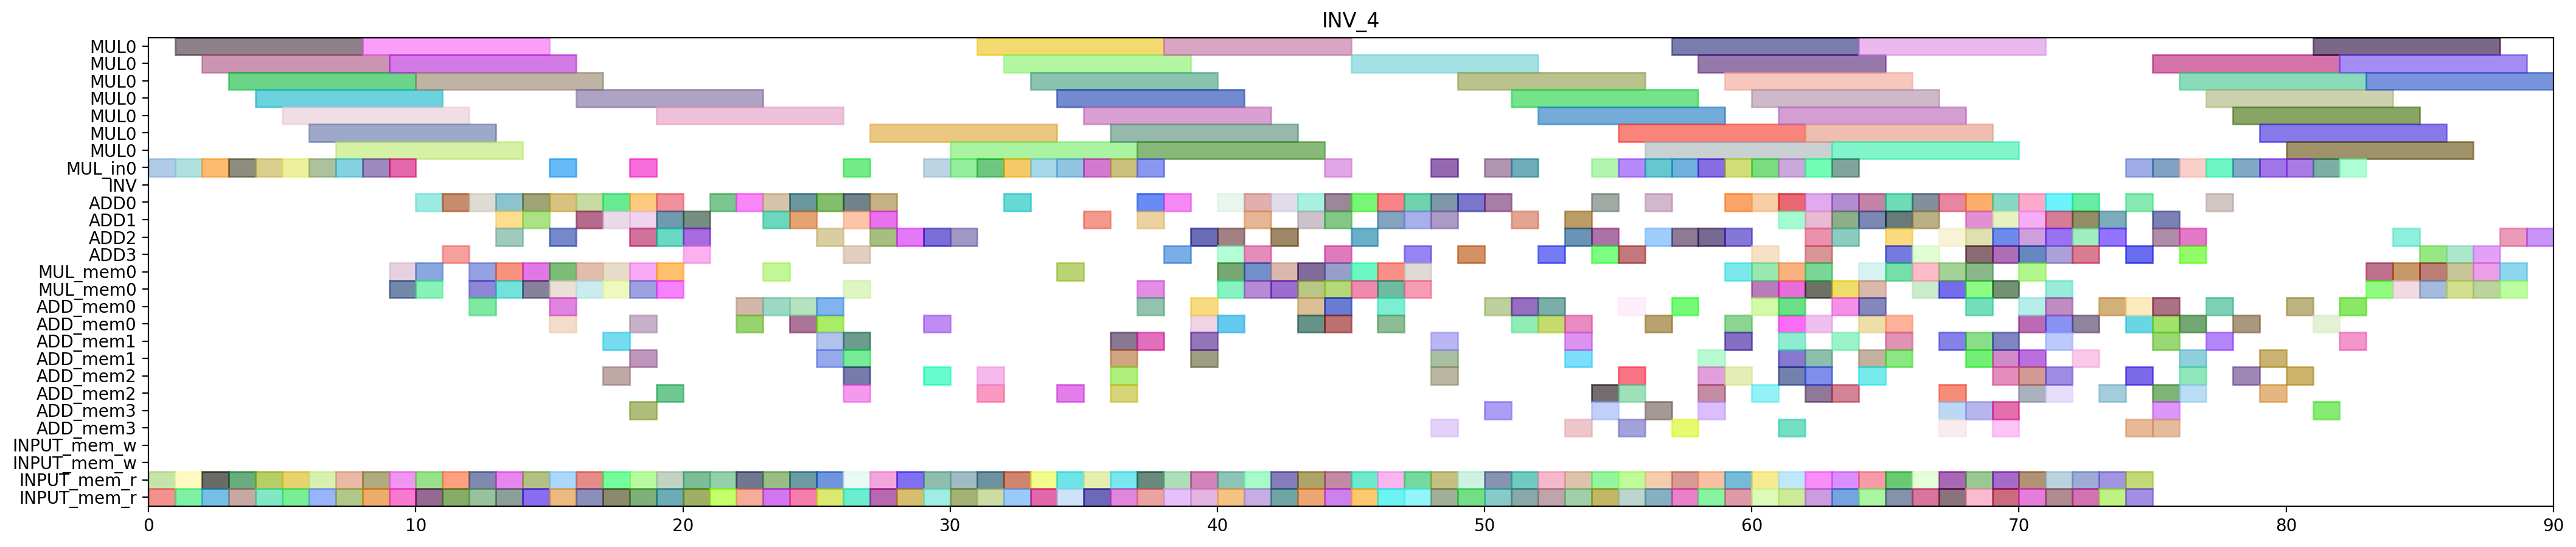

Reproduce this figure in Python.
from pyschedule import Scenario, solvers, plotters, alt


def solve():
	horizon = 166
	S = Scenario("INV_4", horizon=horizon)

	# resource
	MUL = S.Resources('MUL', num=1, size=7)
	MUL_in = S.Resources('MUL_in', num=1)
	INV = S.Resource('INV')
	ADD = S.Resources('ADD', num=4, periods=range(1, horizon))
	MUL_mem = S.Resources('MUL_mem', num=1, size=2)
	ADD_mem = S.Resources('ADD_mem', num=4, size=2)
	INPUT_mem_w = S.Resource('INPUT_mem_w', size=2)
	INPUT_mem_r = S.Resource('INPUT_mem_r', size=2)

	# result of previous scheduling
	c_cc_t3_t1_in = S.Task('c_cc_t3_t1_in', length=1, delay_cost=1)
	S += c_cc_t3_t1_in >= 0
	c_cc_t3_t1_in += MUL_in[0]

	c_cc_t3_t1_mem0 = S.Task('c_cc_t3_t1_mem0', length=1, delay_cost=1)
	S += c_cc_t3_t1_mem0 >= 0
	c_cc_t3_t1_mem0 += INPUT_mem_r

	c_cc_t3_t1_mem1 = S.Task('c_cc_t3_t1_mem1', length=1, delay_cost=1)
	S += c_cc_t3_t1_mem1 >= 0
	c_cc_t3_t1_mem1 += INPUT_mem_r

	c_cc_t3_t0_in = S.Task('c_cc_t3_t0_in', length=1, delay_cost=1)
	S += c_cc_t3_t0_in >= 1
	c_cc_t3_t0_in += MUL_in[0]

	c_cc_t3_t0_mem0 = S.Task('c_cc_t3_t0_mem0', length=1, delay_cost=1)
	S += c_cc_t3_t0_mem0 >= 1
	c_cc_t3_t0_mem0 += INPUT_mem_r

	c_cc_t3_t0_mem1 = S.Task('c_cc_t3_t0_mem1', length=1, delay_cost=1)
	S += c_cc_t3_t0_mem1 >= 1
	c_cc_t3_t0_mem1 += INPUT_mem_r

	c_cc_t3_t1 = S.Task('c_cc_t3_t1', length=7, delay_cost=1)
	S += c_cc_t3_t1 >= 1
	c_cc_t3_t1 += MUL[0]

	c_ab_t0_t1_in = S.Task('c_ab_t0_t1_in', length=1, delay_cost=1)
	S += c_ab_t0_t1_in >= 2
	c_ab_t0_t1_in += MUL_in[0]

	c_ab_t0_t1_mem0 = S.Task('c_ab_t0_t1_mem0', length=1, delay_cost=1)
	S += c_ab_t0_t1_mem0 >= 2
	c_ab_t0_t1_mem0 += INPUT_mem_r

	c_ab_t0_t1_mem1 = S.Task('c_ab_t0_t1_mem1', length=1, delay_cost=1)
	S += c_ab_t0_t1_mem1 >= 2
	c_ab_t0_t1_mem1 += INPUT_mem_r

	c_cc_t3_t0 = S.Task('c_cc_t3_t0', length=7, delay_cost=1)
	S += c_cc_t3_t0 >= 2
	c_cc_t3_t0 += MUL[0]

	c_ab_t0_t1 = S.Task('c_ab_t0_t1', length=7, delay_cost=1)
	S += c_ab_t0_t1 >= 3
	c_ab_t0_t1 += MUL[0]

	c_ab_t1_t1_in = S.Task('c_ab_t1_t1_in', length=1, delay_cost=1)
	S += c_ab_t1_t1_in >= 3
	c_ab_t1_t1_in += MUL_in[0]

	c_ab_t1_t1_mem0 = S.Task('c_ab_t1_t1_mem0', length=1, delay_cost=1)
	S += c_ab_t1_t1_mem0 >= 3
	c_ab_t1_t1_mem0 += INPUT_mem_r

	c_ab_t1_t1_mem1 = S.Task('c_ab_t1_t1_mem1', length=1, delay_cost=1)
	S += c_ab_t1_t1_mem1 >= 3
	c_ab_t1_t1_mem1 += INPUT_mem_r

	c_ab_t1_t0_in = S.Task('c_ab_t1_t0_in', length=1, delay_cost=1)
	S += c_ab_t1_t0_in >= 4
	c_ab_t1_t0_in += MUL_in[0]

	c_ab_t1_t0_mem0 = S.Task('c_ab_t1_t0_mem0', length=1, delay_cost=1)
	S += c_ab_t1_t0_mem0 >= 4
	c_ab_t1_t0_mem0 += INPUT_mem_r

	c_ab_t1_t0_mem1 = S.Task('c_ab_t1_t0_mem1', length=1, delay_cost=1)
	S += c_ab_t1_t0_mem1 >= 4
	c_ab_t1_t0_mem1 += INPUT_mem_r

	c_ab_t1_t1 = S.Task('c_ab_t1_t1', length=7, delay_cost=1)
	S += c_ab_t1_t1 >= 4
	c_ab_t1_t1 += MUL[0]

	c_ab_t1_t0 = S.Task('c_ab_t1_t0', length=7, delay_cost=1)
	S += c_ab_t1_t0 >= 5
	c_ab_t1_t0 += MUL[0]

	c_bb_t3_t0_in = S.Task('c_bb_t3_t0_in', length=1, delay_cost=1)
	S += c_bb_t3_t0_in >= 5
	c_bb_t3_t0_in += MUL_in[0]

	c_bb_t3_t0_mem0 = S.Task('c_bb_t3_t0_mem0', length=1, delay_cost=1)
	S += c_bb_t3_t0_mem0 >= 5
	c_bb_t3_t0_mem0 += INPUT_mem_r

	c_bb_t3_t0_mem1 = S.Task('c_bb_t3_t0_mem1', length=1, delay_cost=1)
	S += c_bb_t3_t0_mem1 >= 5
	c_bb_t3_t0_mem1 += INPUT_mem_r

	c_bb_t3_t0 = S.Task('c_bb_t3_t0', length=7, delay_cost=1)
	S += c_bb_t3_t0 >= 6
	c_bb_t3_t0 += MUL[0]

	c_bb_t3_t1_in = S.Task('c_bb_t3_t1_in', length=1, delay_cost=1)
	S += c_bb_t3_t1_in >= 6
	c_bb_t3_t1_in += MUL_in[0]

	c_bb_t3_t1_mem0 = S.Task('c_bb_t3_t1_mem0', length=1, delay_cost=1)
	S += c_bb_t3_t1_mem0 >= 6
	c_bb_t3_t1_mem0 += INPUT_mem_r

	c_bb_t3_t1_mem1 = S.Task('c_bb_t3_t1_mem1', length=1, delay_cost=1)
	S += c_bb_t3_t1_mem1 >= 6
	c_bb_t3_t1_mem1 += INPUT_mem_r

	c_ab_t0_t0_in = S.Task('c_ab_t0_t0_in', length=1, delay_cost=1)
	S += c_ab_t0_t0_in >= 7
	c_ab_t0_t0_in += MUL_in[0]

	c_ab_t0_t0_mem0 = S.Task('c_ab_t0_t0_mem0', length=1, delay_cost=1)
	S += c_ab_t0_t0_mem0 >= 7
	c_ab_t0_t0_mem0 += INPUT_mem_r

	c_ab_t0_t0_mem1 = S.Task('c_ab_t0_t0_mem1', length=1, delay_cost=1)
	S += c_ab_t0_t0_mem1 >= 7
	c_ab_t0_t0_mem1 += INPUT_mem_r

	c_bb_t3_t1 = S.Task('c_bb_t3_t1', length=7, delay_cost=1)
	S += c_bb_t3_t1 >= 7
	c_bb_t3_t1 += MUL[0]

	c_aa_t3_t1_in = S.Task('c_aa_t3_t1_in', length=1, delay_cost=1)
	S += c_aa_t3_t1_in >= 8
	c_aa_t3_t1_in += MUL_in[0]

	c_aa_t3_t1_mem0 = S.Task('c_aa_t3_t1_mem0', length=1, delay_cost=1)
	S += c_aa_t3_t1_mem0 >= 8
	c_aa_t3_t1_mem0 += INPUT_mem_r

	c_aa_t3_t1_mem1 = S.Task('c_aa_t3_t1_mem1', length=1, delay_cost=1)
	S += c_aa_t3_t1_mem1 >= 8
	c_aa_t3_t1_mem1 += INPUT_mem_r

	c_ab_t0_t0 = S.Task('c_ab_t0_t0', length=7, delay_cost=1)
	S += c_ab_t0_t0 >= 8
	c_ab_t0_t0 += MUL[0]

	c_aa_t3_t0_in = S.Task('c_aa_t3_t0_in', length=1, delay_cost=1)
	S += c_aa_t3_t0_in >= 9
	c_aa_t3_t0_in += MUL_in[0]

	c_aa_t3_t0_mem0 = S.Task('c_aa_t3_t0_mem0', length=1, delay_cost=1)
	S += c_aa_t3_t0_mem0 >= 9
	c_aa_t3_t0_mem0 += INPUT_mem_r

	c_aa_t3_t0_mem1 = S.Task('c_aa_t3_t0_mem1', length=1, delay_cost=1)
	S += c_aa_t3_t0_mem1 >= 9
	c_aa_t3_t0_mem1 += INPUT_mem_r

	c_aa_t3_t1 = S.Task('c_aa_t3_t1', length=7, delay_cost=1)
	S += c_aa_t3_t1 >= 9
	c_aa_t3_t1 += MUL[0]

	c_cc_t3_t5_mem0 = S.Task('c_cc_t3_t5_mem0', length=1, delay_cost=1)
	S += c_cc_t3_t5_mem0 >= 9
	c_cc_t3_t5_mem0 += MUL_mem[0]

	c_cc_t3_t5_mem1 = S.Task('c_cc_t3_t5_mem1', length=1, delay_cost=1)
	S += c_cc_t3_t5_mem1 >= 9
	c_cc_t3_t5_mem1 += MUL_mem[0]

	c_aa_t3_t0 = S.Task('c_aa_t3_t0', length=7, delay_cost=1)
	S += c_aa_t3_t0 >= 10
	c_aa_t3_t0 += MUL[0]

	c_ab_t0_t2_mem0 = S.Task('c_ab_t0_t2_mem0', length=1, delay_cost=1)
	S += c_ab_t0_t2_mem0 >= 10
	c_ab_t0_t2_mem0 += INPUT_mem_r

	c_ab_t0_t2_mem1 = S.Task('c_ab_t0_t2_mem1', length=1, delay_cost=1)
	S += c_ab_t0_t2_mem1 >= 10
	c_ab_t0_t2_mem1 += INPUT_mem_r

	c_cc_t30_mem0 = S.Task('c_cc_t30_mem0', length=1, delay_cost=1)
	S += c_cc_t30_mem0 >= 10
	c_cc_t30_mem0 += MUL_mem[0]

	c_cc_t30_mem1 = S.Task('c_cc_t30_mem1', length=1, delay_cost=1)
	S += c_cc_t30_mem1 >= 10
	c_cc_t30_mem1 += MUL_mem[0]

	c_cc_t3_t5 = S.Task('c_cc_t3_t5', length=1, delay_cost=1)
	S += c_cc_t3_t5 >= 10
	c_cc_t3_t5 += ADD[0]

	c_ab_t0_t2 = S.Task('c_ab_t0_t2', length=1, delay_cost=1)
	S += c_ab_t0_t2 >= 11
	c_ab_t0_t2 += ADD[3]

	c_cc_t30 = S.Task('c_cc_t30', length=1, delay_cost=1)
	S += c_cc_t30 >= 11
	c_cc_t30 += ADD[0]

	c_cc_t3_t3_mem0 = S.Task('c_cc_t3_t3_mem0', length=1, delay_cost=1)
	S += c_cc_t3_t3_mem0 >= 11
	c_cc_t3_t3_mem0 += INPUT_mem_r

	c_cc_t3_t3_mem1 = S.Task('c_cc_t3_t3_mem1', length=1, delay_cost=1)
	S += c_cc_t3_t3_mem1 >= 11
	c_cc_t3_t3_mem1 += INPUT_mem_r

	c_aa_t3_t3_mem0 = S.Task('c_aa_t3_t3_mem0', length=1, delay_cost=1)
	S += c_aa_t3_t3_mem0 >= 12
	c_aa_t3_t3_mem0 += INPUT_mem_r

	c_aa_t3_t3_mem1 = S.Task('c_aa_t3_t3_mem1', length=1, delay_cost=1)
	S += c_aa_t3_t3_mem1 >= 12
	c_aa_t3_t3_mem1 += INPUT_mem_r

	c_ab_t10_mem0 = S.Task('c_ab_t10_mem0', length=1, delay_cost=1)
	S += c_ab_t10_mem0 >= 12
	c_ab_t10_mem0 += MUL_mem[0]

	c_ab_t10_mem1 = S.Task('c_ab_t10_mem1', length=1, delay_cost=1)
	S += c_ab_t10_mem1 >= 12
	c_ab_t10_mem1 += MUL_mem[0]

	c_cc_t3_t3 = S.Task('c_cc_t3_t3', length=1, delay_cost=1)
	S += c_cc_t3_t3 >= 12
	c_cc_t3_t3 += ADD[0]

	c_aa_t3_t3 = S.Task('c_aa_t3_t3', length=1, delay_cost=1)
	S += c_aa_t3_t3 >= 13
	c_aa_t3_t3 += ADD[1]

	c_ab_t10 = S.Task('c_ab_t10', length=1, delay_cost=1)
	S += c_ab_t10 >= 13
	c_ab_t10 += ADD[2]

	c_ab_t1_t5_mem0 = S.Task('c_ab_t1_t5_mem0', length=1, delay_cost=1)
	S += c_ab_t1_t5_mem0 >= 13
	c_ab_t1_t5_mem0 += MUL_mem[0]

	c_ab_t1_t5_mem1 = S.Task('c_ab_t1_t5_mem1', length=1, delay_cost=1)
	S += c_ab_t1_t5_mem1 >= 13
	c_ab_t1_t5_mem1 += MUL_mem[0]

	c_cc_t3_t2_mem0 = S.Task('c_cc_t3_t2_mem0', length=1, delay_cost=1)
	S += c_cc_t3_t2_mem0 >= 13
	c_cc_t3_t2_mem0 += INPUT_mem_r

	c_cc_t3_t2_mem1 = S.Task('c_cc_t3_t2_mem1', length=1, delay_cost=1)
	S += c_cc_t3_t2_mem1 >= 13
	c_cc_t3_t2_mem1 += INPUT_mem_r

	c_aa_a1_0_mem0 = S.Task('c_aa_a1_0_mem0', length=1, delay_cost=1)
	S += c_aa_a1_0_mem0 >= 14
	c_aa_a1_0_mem0 += INPUT_mem_r

	c_aa_a1_0_mem1 = S.Task('c_aa_a1_0_mem1', length=1, delay_cost=1)
	S += c_aa_a1_0_mem1 >= 14
	c_aa_a1_0_mem1 += INPUT_mem_r

	c_ab_t1_t5 = S.Task('c_ab_t1_t5', length=1, delay_cost=1)
	S += c_ab_t1_t5 >= 14
	c_ab_t1_t5 += ADD[1]

	c_bb_t3_t5_mem0 = S.Task('c_bb_t3_t5_mem0', length=1, delay_cost=1)
	S += c_bb_t3_t5_mem0 >= 14
	c_bb_t3_t5_mem0 += MUL_mem[0]

	c_bb_t3_t5_mem1 = S.Task('c_bb_t3_t5_mem1', length=1, delay_cost=1)
	S += c_bb_t3_t5_mem1 >= 14
	c_bb_t3_t5_mem1 += MUL_mem[0]

	c_cc_t3_t2 = S.Task('c_cc_t3_t2', length=1, delay_cost=1)
	S += c_cc_t3_t2 >= 14
	c_cc_t3_t2 += ADD[0]

	c_aa_a1_0 = S.Task('c_aa_a1_0', length=1, delay_cost=1)
	S += c_aa_a1_0 >= 15
	c_aa_a1_0 += ADD[2]

	c_ab_t00_mem0 = S.Task('c_ab_t00_mem0', length=1, delay_cost=1)
	S += c_ab_t00_mem0 >= 15
	c_ab_t00_mem0 += MUL_mem[0]

	c_ab_t00_mem1 = S.Task('c_ab_t00_mem1', length=1, delay_cost=1)
	S += c_ab_t00_mem1 >= 15
	c_ab_t00_mem1 += MUL_mem[0]

	c_bb_a1_0_mem0 = S.Task('c_bb_a1_0_mem0', length=1, delay_cost=1)
	S += c_bb_a1_0_mem0 >= 15
	c_bb_a1_0_mem0 += INPUT_mem_r

	c_bb_a1_0_mem1 = S.Task('c_bb_a1_0_mem1', length=1, delay_cost=1)
	S += c_bb_a1_0_mem1 >= 15
	c_bb_a1_0_mem1 += INPUT_mem_r

	c_bb_t3_t5 = S.Task('c_bb_t3_t5', length=1, delay_cost=1)
	S += c_bb_t3_t5 >= 15
	c_bb_t3_t5 += ADD[0]

	c_cc_t3_t4_in = S.Task('c_cc_t3_t4_in', length=1, delay_cost=1)
	S += c_cc_t3_t4_in >= 15
	c_cc_t3_t4_in += MUL_in[0]

	c_cc_t3_t4_mem0 = S.Task('c_cc_t3_t4_mem0', length=1, delay_cost=1)
	S += c_cc_t3_t4_mem0 >= 15
	c_cc_t3_t4_mem0 += ADD_mem[0]

	c_cc_t3_t4_mem1 = S.Task('c_cc_t3_t4_mem1', length=1, delay_cost=1)
	S += c_cc_t3_t4_mem1 >= 15
	c_cc_t3_t4_mem1 += ADD_mem[0]

	c_ab_t00 = S.Task('c_ab_t00', length=1, delay_cost=1)
	S += c_ab_t00 >= 16
	c_ab_t00 += ADD[1]

	c_ab_t0_t3_mem0 = S.Task('c_ab_t0_t3_mem0', length=1, delay_cost=1)
	S += c_ab_t0_t3_mem0 >= 16
	c_ab_t0_t3_mem0 += INPUT_mem_r

	c_ab_t0_t3_mem1 = S.Task('c_ab_t0_t3_mem1', length=1, delay_cost=1)
	S += c_ab_t0_t3_mem1 >= 16
	c_ab_t0_t3_mem1 += INPUT_mem_r

	c_bb_a1_0 = S.Task('c_bb_a1_0', length=1, delay_cost=1)
	S += c_bb_a1_0 >= 16
	c_bb_a1_0 += ADD[0]

	c_bb_t30_mem0 = S.Task('c_bb_t30_mem0', length=1, delay_cost=1)
	S += c_bb_t30_mem0 >= 16
	c_bb_t30_mem0 += MUL_mem[0]

	c_bb_t30_mem1 = S.Task('c_bb_t30_mem1', length=1, delay_cost=1)
	S += c_bb_t30_mem1 >= 16
	c_bb_t30_mem1 += MUL_mem[0]

	c_cc_t3_t4 = S.Task('c_cc_t3_t4', length=7, delay_cost=1)
	S += c_cc_t3_t4 >= 16
	c_cc_t3_t4 += MUL[0]

	c_aa_t30_mem0 = S.Task('c_aa_t30_mem0', length=1, delay_cost=1)
	S += c_aa_t30_mem0 >= 17
	c_aa_t30_mem0 += MUL_mem[0]

	c_aa_t30_mem1 = S.Task('c_aa_t30_mem1', length=1, delay_cost=1)
	S += c_aa_t30_mem1 >= 17
	c_aa_t30_mem1 += MUL_mem[0]

	c_ab_t0_t3 = S.Task('c_ab_t0_t3', length=1, delay_cost=1)
	S += c_ab_t0_t3 >= 17
	c_ab_t0_t3 += ADD[0]

	c_bb_a1_1_mem0 = S.Task('c_bb_a1_1_mem0', length=1, delay_cost=1)
	S += c_bb_a1_1_mem0 >= 17
	c_bb_a1_1_mem0 += INPUT_mem_r

	c_bb_a1_1_mem1 = S.Task('c_bb_a1_1_mem1', length=1, delay_cost=1)
	S += c_bb_a1_1_mem1 >= 17
	c_bb_a1_1_mem1 += INPUT_mem_r

	c_bb_t30 = S.Task('c_bb_t30', length=1, delay_cost=1)
	S += c_bb_t30 >= 17
	c_bb_t30 += ADD[1]

	c_aa_t30 = S.Task('c_aa_t30', length=1, delay_cost=1)
	S += c_aa_t30 >= 18
	c_aa_t30 += ADD[2]

	c_aa_t3_t5_mem0 = S.Task('c_aa_t3_t5_mem0', length=1, delay_cost=1)
	S += c_aa_t3_t5_mem0 >= 18
	c_aa_t3_t5_mem0 += MUL_mem[0]

	c_aa_t3_t5_mem1 = S.Task('c_aa_t3_t5_mem1', length=1, delay_cost=1)
	S += c_aa_t3_t5_mem1 >= 18
	c_aa_t3_t5_mem1 += MUL_mem[0]

	c_ab_t0_t4_in = S.Task('c_ab_t0_t4_in', length=1, delay_cost=1)
	S += c_ab_t0_t4_in >= 18
	c_ab_t0_t4_in += MUL_in[0]

	c_ab_t0_t4_mem0 = S.Task('c_ab_t0_t4_mem0', length=1, delay_cost=1)
	S += c_ab_t0_t4_mem0 >= 18
	c_ab_t0_t4_mem0 += ADD_mem[3]

	c_ab_t0_t4_mem1 = S.Task('c_ab_t0_t4_mem1', length=1, delay_cost=1)
	S += c_ab_t0_t4_mem1 >= 18
	c_ab_t0_t4_mem1 += ADD_mem[0]

	c_bb_a1_1 = S.Task('c_bb_a1_1', length=1, delay_cost=1)
	S += c_bb_a1_1 >= 18
	c_bb_a1_1 += ADD[0]

	c_cc_t10_mem0 = S.Task('c_cc_t10_mem0', length=1, delay_cost=1)
	S += c_cc_t10_mem0 >= 18
	c_cc_t10_mem0 += INPUT_mem_r

	c_cc_t10_mem1 = S.Task('c_cc_t10_mem1', length=1, delay_cost=1)
	S += c_cc_t10_mem1 >= 18
	c_cc_t10_mem1 += INPUT_mem_r

	c_aa_t3_t5 = S.Task('c_aa_t3_t5', length=1, delay_cost=1)
	S += c_aa_t3_t5 >= 19
	c_aa_t3_t5 += ADD[2]

	c_ab_t0_t4 = S.Task('c_ab_t0_t4', length=7, delay_cost=1)
	S += c_ab_t0_t4 >= 19
	c_ab_t0_t4 += MUL[0]

	c_ab_t0_t5_mem0 = S.Task('c_ab_t0_t5_mem0', length=1, delay_cost=1)
	S += c_ab_t0_t5_mem0 >= 19
	c_ab_t0_t5_mem0 += MUL_mem[0]

	c_ab_t0_t5_mem1 = S.Task('c_ab_t0_t5_mem1', length=1, delay_cost=1)
	S += c_ab_t0_t5_mem1 >= 19
	c_ab_t0_t5_mem1 += MUL_mem[0]

	c_cc_a1_1_mem0 = S.Task('c_cc_a1_1_mem0', length=1, delay_cost=1)
	S += c_cc_a1_1_mem0 >= 19
	c_cc_a1_1_mem0 += INPUT_mem_r

	c_cc_a1_1_mem1 = S.Task('c_cc_a1_1_mem1', length=1, delay_cost=1)
	S += c_cc_a1_1_mem1 >= 19
	c_cc_a1_1_mem1 += INPUT_mem_r

	c_cc_t10 = S.Task('c_cc_t10', length=1, delay_cost=1)
	S += c_cc_t10 >= 19
	c_cc_t10 += ADD[0]

	c_ab_t0_t5 = S.Task('c_ab_t0_t5', length=1, delay_cost=1)
	S += c_ab_t0_t5 >= 20
	c_ab_t0_t5 += ADD[2]

	c_cc_a1_1 = S.Task('c_cc_a1_1', length=1, delay_cost=1)
	S += c_cc_a1_1 >= 20
	c_cc_a1_1 += ADD[3]

	c_cc_t11_mem0 = S.Task('c_cc_t11_mem0', length=1, delay_cost=1)
	S += c_cc_t11_mem0 >= 20
	c_cc_t11_mem0 += INPUT_mem_r

	c_cc_t11_mem1 = S.Task('c_cc_t11_mem1', length=1, delay_cost=1)
	S += c_cc_t11_mem1 >= 20
	c_cc_t11_mem1 += INPUT_mem_r

	c_aa_t11_mem0 = S.Task('c_aa_t11_mem0', length=1, delay_cost=1)
	S += c_aa_t11_mem0 >= 21
	c_aa_t11_mem0 += INPUT_mem_r

	c_aa_t11_mem1 = S.Task('c_aa_t11_mem1', length=1, delay_cost=1)
	S += c_aa_t11_mem1 >= 21
	c_aa_t11_mem1 += INPUT_mem_r

	c_cc_t11 = S.Task('c_cc_t11', length=1, delay_cost=1)
	S += c_cc_t11 >= 21
	c_cc_t11 += ADD[0]

	c_aa_t10_mem0 = S.Task('c_aa_t10_mem0', length=1, delay_cost=1)
	S += c_aa_t10_mem0 >= 22
	c_aa_t10_mem0 += INPUT_mem_r

	c_aa_t10_mem1 = S.Task('c_aa_t10_mem1', length=1, delay_cost=1)
	S += c_aa_t10_mem1 >= 22
	c_aa_t10_mem1 += INPUT_mem_r

	c_aa_t11 = S.Task('c_aa_t11', length=1, delay_cost=1)
	S += c_aa_t11 >= 22
	c_aa_t11 += ADD[0]

	c_cc_t2_t3_mem0 = S.Task('c_cc_t2_t3_mem0', length=1, delay_cost=1)
	S += c_cc_t2_t3_mem0 >= 22
	c_cc_t2_t3_mem0 += ADD_mem[0]

	c_cc_t2_t3_mem1 = S.Task('c_cc_t2_t3_mem1', length=1, delay_cost=1)
	S += c_cc_t2_t3_mem1 >= 22
	c_cc_t2_t3_mem1 += ADD_mem[0]

	c_aa_t10 = S.Task('c_aa_t10', length=1, delay_cost=1)
	S += c_aa_t10 >= 23
	c_aa_t10 += ADD[0]

	c_cc_a1_0_mem0 = S.Task('c_cc_a1_0_mem0', length=1, delay_cost=1)
	S += c_cc_a1_0_mem0 >= 23
	c_cc_a1_0_mem0 += INPUT_mem_r

	c_cc_a1_0_mem1 = S.Task('c_cc_a1_0_mem1', length=1, delay_cost=1)
	S += c_cc_a1_0_mem1 >= 23
	c_cc_a1_0_mem1 += INPUT_mem_r

	c_cc_t2_t3 = S.Task('c_cc_t2_t3', length=1, delay_cost=1)
	S += c_cc_t2_t3 >= 23
	c_cc_t2_t3 += ADD[1]

	c_aa_t2_t3_mem0 = S.Task('c_aa_t2_t3_mem0', length=1, delay_cost=1)
	S += c_aa_t2_t3_mem0 >= 24
	c_aa_t2_t3_mem0 += ADD_mem[0]

	c_aa_t2_t3_mem1 = S.Task('c_aa_t2_t3_mem1', length=1, delay_cost=1)
	S += c_aa_t2_t3_mem1 >= 24
	c_aa_t2_t3_mem1 += ADD_mem[0]

	c_aa_t3_t2_mem0 = S.Task('c_aa_t3_t2_mem0', length=1, delay_cost=1)
	S += c_aa_t3_t2_mem0 >= 24
	c_aa_t3_t2_mem0 += INPUT_mem_r

	c_aa_t3_t2_mem1 = S.Task('c_aa_t3_t2_mem1', length=1, delay_cost=1)
	S += c_aa_t3_t2_mem1 >= 24
	c_aa_t3_t2_mem1 += INPUT_mem_r

	c_cc_a1_0 = S.Task('c_cc_a1_0', length=1, delay_cost=1)
	S += c_cc_a1_0 >= 24
	c_cc_a1_0 += ADD[0]

	c_aa_a1_1_mem0 = S.Task('c_aa_a1_1_mem0', length=1, delay_cost=1)
	S += c_aa_a1_1_mem0 >= 25
	c_aa_a1_1_mem0 += INPUT_mem_r

	c_aa_a1_1_mem1 = S.Task('c_aa_a1_1_mem1', length=1, delay_cost=1)
	S += c_aa_a1_1_mem1 >= 25
	c_aa_a1_1_mem1 += INPUT_mem_r

	c_aa_t2_t3 = S.Task('c_aa_t2_t3', length=1, delay_cost=1)
	S += c_aa_t2_t3 >= 25
	c_aa_t2_t3 += ADD[0]

	c_aa_t3_t2 = S.Task('c_aa_t3_t2', length=1, delay_cost=1)
	S += c_aa_t3_t2 >= 25
	c_aa_t3_t2 += ADD[2]

	c_aa_a1_1 = S.Task('c_aa_a1_1', length=1, delay_cost=1)
	S += c_aa_a1_1 >= 26
	c_aa_a1_1 += ADD[1]

	c_aa_t3_t4_in = S.Task('c_aa_t3_t4_in', length=1, delay_cost=1)
	S += c_aa_t3_t4_in >= 26
	c_aa_t3_t4_in += MUL_in[0]

	c_aa_t3_t4_mem0 = S.Task('c_aa_t3_t4_mem0', length=1, delay_cost=1)
	S += c_aa_t3_t4_mem0 >= 26
	c_aa_t3_t4_mem0 += ADD_mem[2]

	c_aa_t3_t4_mem1 = S.Task('c_aa_t3_t4_mem1', length=1, delay_cost=1)
	S += c_aa_t3_t4_mem1 >= 26
	c_aa_t3_t4_mem1 += ADD_mem[1]

	c_bb_t3_t3_mem0 = S.Task('c_bb_t3_t3_mem0', length=1, delay_cost=1)
	S += c_bb_t3_t3_mem0 >= 26
	c_bb_t3_t3_mem0 += INPUT_mem_r

	c_bb_t3_t3_mem1 = S.Task('c_bb_t3_t3_mem1', length=1, delay_cost=1)
	S += c_bb_t3_t3_mem1 >= 26
	c_bb_t3_t3_mem1 += INPUT_mem_r

	c_aa_t3_t4 = S.Task('c_aa_t3_t4', length=7, delay_cost=1)
	S += c_aa_t3_t4 >= 27
	c_aa_t3_t4 += MUL[0]

	c_bb_t3_t2_mem0 = S.Task('c_bb_t3_t2_mem0', length=1, delay_cost=1)
	S += c_bb_t3_t2_mem0 >= 27
	c_bb_t3_t2_mem0 += INPUT_mem_r

	c_bb_t3_t2_mem1 = S.Task('c_bb_t3_t2_mem1', length=1, delay_cost=1)
	S += c_bb_t3_t2_mem1 >= 27
	c_bb_t3_t2_mem1 += INPUT_mem_r

	c_bb_t3_t3 = S.Task('c_bb_t3_t3', length=1, delay_cost=1)
	S += c_bb_t3_t3 >= 27
	c_bb_t3_t3 += ADD[0]

	c_bb_t11_mem0 = S.Task('c_bb_t11_mem0', length=1, delay_cost=1)
	S += c_bb_t11_mem0 >= 28
	c_bb_t11_mem0 += INPUT_mem_r

	c_bb_t11_mem1 = S.Task('c_bb_t11_mem1', length=1, delay_cost=1)
	S += c_bb_t11_mem1 >= 28
	c_bb_t11_mem1 += INPUT_mem_r

	c_bb_t3_t2 = S.Task('c_bb_t3_t2', length=1, delay_cost=1)
	S += c_bb_t3_t2 >= 28
	c_bb_t3_t2 += ADD[2]

	c_bb_t10_mem0 = S.Task('c_bb_t10_mem0', length=1, delay_cost=1)
	S += c_bb_t10_mem0 >= 29
	c_bb_t10_mem0 += INPUT_mem_r

	c_bb_t10_mem1 = S.Task('c_bb_t10_mem1', length=1, delay_cost=1)
	S += c_bb_t10_mem1 >= 29
	c_bb_t10_mem1 += INPUT_mem_r

	c_bb_t11 = S.Task('c_bb_t11', length=1, delay_cost=1)
	S += c_bb_t11 >= 29
	c_bb_t11 += ADD[2]

	c_bb_t3_t4_in = S.Task('c_bb_t3_t4_in', length=1, delay_cost=1)
	S += c_bb_t3_t4_in >= 29
	c_bb_t3_t4_in += MUL_in[0]

	c_bb_t3_t4_mem0 = S.Task('c_bb_t3_t4_mem0', length=1, delay_cost=1)
	S += c_bb_t3_t4_mem0 >= 29
	c_bb_t3_t4_mem0 += ADD_mem[2]

	c_bb_t3_t4_mem1 = S.Task('c_bb_t3_t4_mem1', length=1, delay_cost=1)
	S += c_bb_t3_t4_mem1 >= 29
	c_bb_t3_t4_mem1 += ADD_mem[0]

	c_bb_t10 = S.Task('c_bb_t10', length=1, delay_cost=1)
	S += c_bb_t10 >= 30
	c_bb_t10 += ADD[2]

	c_bb_t3_t4 = S.Task('c_bb_t3_t4', length=7, delay_cost=1)
	S += c_bb_t3_t4 >= 30
	c_bb_t3_t4 += MUL[0]

	c_bc_t0_t1_in = S.Task('c_bc_t0_t1_in', length=1, delay_cost=1)
	S += c_bc_t0_t1_in >= 30
	c_bc_t0_t1_in += MUL_in[0]

	c_bc_t0_t1_mem0 = S.Task('c_bc_t0_t1_mem0', length=1, delay_cost=1)
	S += c_bc_t0_t1_mem0 >= 30
	c_bc_t0_t1_mem0 += INPUT_mem_r

	c_bc_t0_t1_mem1 = S.Task('c_bc_t0_t1_mem1', length=1, delay_cost=1)
	S += c_bc_t0_t1_mem1 >= 30
	c_bc_t0_t1_mem1 += INPUT_mem_r

	c_bb_t2_t3_mem0 = S.Task('c_bb_t2_t3_mem0', length=1, delay_cost=1)
	S += c_bb_t2_t3_mem0 >= 31
	c_bb_t2_t3_mem0 += ADD_mem[2]

	c_bb_t2_t3_mem1 = S.Task('c_bb_t2_t3_mem1', length=1, delay_cost=1)
	S += c_bb_t2_t3_mem1 >= 31
	c_bb_t2_t3_mem1 += ADD_mem[2]

	c_bc_t0_t1 = S.Task('c_bc_t0_t1', length=7, delay_cost=1)
	S += c_bc_t0_t1 >= 31
	c_bc_t0_t1 += MUL[0]

	c_bc_t1_t0_in = S.Task('c_bc_t1_t0_in', length=1, delay_cost=1)
	S += c_bc_t1_t0_in >= 31
	c_bc_t1_t0_in += MUL_in[0]

	c_bc_t1_t0_mem0 = S.Task('c_bc_t1_t0_mem0', length=1, delay_cost=1)
	S += c_bc_t1_t0_mem0 >= 31
	c_bc_t1_t0_mem0 += INPUT_mem_r

	c_bc_t1_t0_mem1 = S.Task('c_bc_t1_t0_mem1', length=1, delay_cost=1)
	S += c_bc_t1_t0_mem1 >= 31
	c_bc_t1_t0_mem1 += INPUT_mem_r

	c_bb_t2_t3 = S.Task('c_bb_t2_t3', length=1, delay_cost=1)
	S += c_bb_t2_t3 >= 32
	c_bb_t2_t3 += ADD[0]

	c_bc_t1_t0 = S.Task('c_bc_t1_t0', length=7, delay_cost=1)
	S += c_bc_t1_t0 >= 32
	c_bc_t1_t0 += MUL[0]

	c_bc_t1_t1_in = S.Task('c_bc_t1_t1_in', length=1, delay_cost=1)
	S += c_bc_t1_t1_in >= 32
	c_bc_t1_t1_in += MUL_in[0]

	c_bc_t1_t1_mem0 = S.Task('c_bc_t1_t1_mem0', length=1, delay_cost=1)
	S += c_bc_t1_t1_mem0 >= 32
	c_bc_t1_t1_mem0 += INPUT_mem_r

	c_bc_t1_t1_mem1 = S.Task('c_bc_t1_t1_mem1', length=1, delay_cost=1)
	S += c_bc_t1_t1_mem1 >= 32
	c_bc_t1_t1_mem1 += INPUT_mem_r

	c_bc_t0_t0_in = S.Task('c_bc_t0_t0_in', length=1, delay_cost=1)
	S += c_bc_t0_t0_in >= 33
	c_bc_t0_t0_in += MUL_in[0]

	c_bc_t0_t0_mem0 = S.Task('c_bc_t0_t0_mem0', length=1, delay_cost=1)
	S += c_bc_t0_t0_mem0 >= 33
	c_bc_t0_t0_mem0 += INPUT_mem_r

	c_bc_t0_t0_mem1 = S.Task('c_bc_t0_t0_mem1', length=1, delay_cost=1)
	S += c_bc_t0_t0_mem1 >= 33
	c_bc_t0_t0_mem1 += INPUT_mem_r

	c_bc_t1_t1 = S.Task('c_bc_t1_t1', length=7, delay_cost=1)
	S += c_bc_t1_t1 >= 33
	c_bc_t1_t1 += MUL[0]

	c_ac_t1_t1_in = S.Task('c_ac_t1_t1_in', length=1, delay_cost=1)
	S += c_ac_t1_t1_in >= 34
	c_ac_t1_t1_in += MUL_in[0]

	c_ac_t1_t1_mem0 = S.Task('c_ac_t1_t1_mem0', length=1, delay_cost=1)
	S += c_ac_t1_t1_mem0 >= 34
	c_ac_t1_t1_mem0 += INPUT_mem_r

	c_ac_t1_t1_mem1 = S.Task('c_ac_t1_t1_mem1', length=1, delay_cost=1)
	S += c_ac_t1_t1_mem1 >= 34
	c_ac_t1_t1_mem1 += INPUT_mem_r

	c_bc_t0_t0 = S.Task('c_bc_t0_t0', length=7, delay_cost=1)
	S += c_bc_t0_t0 >= 34
	c_bc_t0_t0 += MUL[0]

	c_ac_t1_t0_in = S.Task('c_ac_t1_t0_in', length=1, delay_cost=1)
	S += c_ac_t1_t0_in >= 35
	c_ac_t1_t0_in += MUL_in[0]

	c_ac_t1_t0_mem0 = S.Task('c_ac_t1_t0_mem0', length=1, delay_cost=1)
	S += c_ac_t1_t0_mem0 >= 35
	c_ac_t1_t0_mem0 += INPUT_mem_r

	c_ac_t1_t0_mem1 = S.Task('c_ac_t1_t0_mem1', length=1, delay_cost=1)
	S += c_ac_t1_t0_mem1 >= 35
	c_ac_t1_t0_mem1 += INPUT_mem_r

	c_ac_t1_t1 = S.Task('c_ac_t1_t1', length=7, delay_cost=1)
	S += c_ac_t1_t1 >= 35
	c_ac_t1_t1 += MUL[0]

	c_ac_t0_t1_in = S.Task('c_ac_t0_t1_in', length=1, delay_cost=1)
	S += c_ac_t0_t1_in >= 36
	c_ac_t0_t1_in += MUL_in[0]

	c_ac_t0_t1_mem0 = S.Task('c_ac_t0_t1_mem0', length=1, delay_cost=1)
	S += c_ac_t0_t1_mem0 >= 36
	c_ac_t0_t1_mem0 += INPUT_mem_r

	c_ac_t0_t1_mem1 = S.Task('c_ac_t0_t1_mem1', length=1, delay_cost=1)
	S += c_ac_t0_t1_mem1 >= 36
	c_ac_t0_t1_mem1 += INPUT_mem_r

	c_ac_t1_t0 = S.Task('c_ac_t1_t0', length=7, delay_cost=1)
	S += c_ac_t1_t0 >= 36
	c_ac_t1_t0 += MUL[0]

	c_ac_t0_t0_in = S.Task('c_ac_t0_t0_in', length=1, delay_cost=1)
	S += c_ac_t0_t0_in >= 37
	c_ac_t0_t0_in += MUL_in[0]

	c_ac_t0_t0_mem0 = S.Task('c_ac_t0_t0_mem0', length=1, delay_cost=1)
	S += c_ac_t0_t0_mem0 >= 37
	c_ac_t0_t0_mem0 += INPUT_mem_r

	c_ac_t0_t0_mem1 = S.Task('c_ac_t0_t0_mem1', length=1, delay_cost=1)
	S += c_ac_t0_t0_mem1 >= 37
	c_ac_t0_t0_mem1 += INPUT_mem_r

	c_ac_t0_t1 = S.Task('c_ac_t0_t1', length=7, delay_cost=1)
	S += c_ac_t0_t1 >= 37
	c_ac_t0_t1 += MUL[0]

	c_ab_t31_mem0 = S.Task('c_ab_t31_mem0', length=1, delay_cost=1)
	S += c_ab_t31_mem0 >= 38
	c_ab_t31_mem0 += INPUT_mem_r

	c_ab_t31_mem1 = S.Task('c_ab_t31_mem1', length=1, delay_cost=1)
	S += c_ab_t31_mem1 >= 38
	c_ab_t31_mem1 += INPUT_mem_r

	c_ac_t0_t0 = S.Task('c_ac_t0_t0', length=7, delay_cost=1)
	S += c_ac_t0_t0 >= 38
	c_ac_t0_t0 += MUL[0]

	c_ab_t31 = S.Task('c_ab_t31', length=1, delay_cost=1)
	S += c_ab_t31 >= 39
	c_ab_t31 += ADD[2]

	c_ac_t31_mem0 = S.Task('c_ac_t31_mem0', length=1, delay_cost=1)
	S += c_ac_t31_mem0 >= 39
	c_ac_t31_mem0 += INPUT_mem_r

	c_ac_t31_mem1 = S.Task('c_ac_t31_mem1', length=1, delay_cost=1)
	S += c_ac_t31_mem1 >= 39
	c_ac_t31_mem1 += INPUT_mem_r

	c_ab_t1_t3_mem0 = S.Task('c_ab_t1_t3_mem0', length=1, delay_cost=1)
	S += c_ab_t1_t3_mem0 >= 40
	c_ab_t1_t3_mem0 += INPUT_mem_r

	c_ab_t1_t3_mem1 = S.Task('c_ab_t1_t3_mem1', length=1, delay_cost=1)
	S += c_ab_t1_t3_mem1 >= 40
	c_ab_t1_t3_mem1 += INPUT_mem_r

	c_ac_t31 = S.Task('c_ac_t31', length=1, delay_cost=1)
	S += c_ac_t31 >= 40
	c_ac_t31 += ADD[0]

	c_bc_t10_mem0 = S.Task('c_bc_t10_mem0', length=1, delay_cost=1)
	S += c_bc_t10_mem0 >= 40
	c_bc_t10_mem0 += MUL_mem[0]

	c_bc_t10_mem1 = S.Task('c_bc_t10_mem1', length=1, delay_cost=1)
	S += c_bc_t10_mem1 >= 40
	c_bc_t10_mem1 += MUL_mem[0]

	c_ab_t1_t3 = S.Task('c_ab_t1_t3', length=1, delay_cost=1)
	S += c_ab_t1_t3 >= 41
	c_ab_t1_t3 += ADD[3]

	c_bc_t00_mem0 = S.Task('c_bc_t00_mem0', length=1, delay_cost=1)
	S += c_bc_t00_mem0 >= 41
	c_bc_t00_mem0 += MUL_mem[0]

	c_bc_t00_mem1 = S.Task('c_bc_t00_mem1', length=1, delay_cost=1)
	S += c_bc_t00_mem1 >= 41
	c_bc_t00_mem1 += MUL_mem[0]

	c_bc_t0_t2_mem0 = S.Task('c_bc_t0_t2_mem0', length=1, delay_cost=1)
	S += c_bc_t0_t2_mem0 >= 41
	c_bc_t0_t2_mem0 += INPUT_mem_r

	c_bc_t0_t2_mem1 = S.Task('c_bc_t0_t2_mem1', length=1, delay_cost=1)
	S += c_bc_t0_t2_mem1 >= 41
	c_bc_t0_t2_mem1 += INPUT_mem_r

	c_bc_t10 = S.Task('c_bc_t10', length=1, delay_cost=1)
	S += c_bc_t10 >= 41
	c_bc_t10 += ADD[0]

	c_ac_t21_mem0 = S.Task('c_ac_t21_mem0', length=1, delay_cost=1)
	S += c_ac_t21_mem0 >= 42
	c_ac_t21_mem0 += INPUT_mem_r

	c_ac_t21_mem1 = S.Task('c_ac_t21_mem1', length=1, delay_cost=1)
	S += c_ac_t21_mem1 >= 42
	c_ac_t21_mem1 += INPUT_mem_r

	c_bc_t00 = S.Task('c_bc_t00', length=1, delay_cost=1)
	S += c_bc_t00 >= 42
	c_bc_t00 += ADD[0]

	c_bc_t0_t2 = S.Task('c_bc_t0_t2', length=1, delay_cost=1)
	S += c_bc_t0_t2 >= 42
	c_bc_t0_t2 += ADD[2]

	c_bc_t0_t5_mem0 = S.Task('c_bc_t0_t5_mem0', length=1, delay_cost=1)
	S += c_bc_t0_t5_mem0 >= 42
	c_bc_t0_t5_mem0 += MUL_mem[0]

	c_bc_t0_t5_mem1 = S.Task('c_bc_t0_t5_mem1', length=1, delay_cost=1)
	S += c_bc_t0_t5_mem1 >= 42
	c_bc_t0_t5_mem1 += MUL_mem[0]

	c_ac_t10_mem0 = S.Task('c_ac_t10_mem0', length=1, delay_cost=1)
	S += c_ac_t10_mem0 >= 43
	c_ac_t10_mem0 += MUL_mem[0]

	c_ac_t10_mem1 = S.Task('c_ac_t10_mem1', length=1, delay_cost=1)
	S += c_ac_t10_mem1 >= 43
	c_ac_t10_mem1 += MUL_mem[0]

	c_ac_t1_t3_mem0 = S.Task('c_ac_t1_t3_mem0', length=1, delay_cost=1)
	S += c_ac_t1_t3_mem0 >= 43
	c_ac_t1_t3_mem0 += INPUT_mem_r

	c_ac_t1_t3_mem1 = S.Task('c_ac_t1_t3_mem1', length=1, delay_cost=1)
	S += c_ac_t1_t3_mem1 >= 43
	c_ac_t1_t3_mem1 += INPUT_mem_r

	c_ac_t21 = S.Task('c_ac_t21', length=1, delay_cost=1)
	S += c_ac_t21 >= 43
	c_ac_t21 += ADD[0]

	c_bc_t0_t5 = S.Task('c_bc_t0_t5', length=1, delay_cost=1)
	S += c_bc_t0_t5 >= 43
	c_bc_t0_t5 += ADD[1]

	c_ac_t10 = S.Task('c_ac_t10', length=1, delay_cost=1)
	S += c_ac_t10 >= 44
	c_ac_t10 += ADD[1]

	c_ac_t1_t3 = S.Task('c_ac_t1_t3', length=1, delay_cost=1)
	S += c_ac_t1_t3 >= 44
	c_ac_t1_t3 += ADD[0]

	c_ac_t1_t5_mem0 = S.Task('c_ac_t1_t5_mem0', length=1, delay_cost=1)
	S += c_ac_t1_t5_mem0 >= 44
	c_ac_t1_t5_mem0 += MUL_mem[0]

	c_ac_t1_t5_mem1 = S.Task('c_ac_t1_t5_mem1', length=1, delay_cost=1)
	S += c_ac_t1_t5_mem1 >= 44
	c_ac_t1_t5_mem1 += MUL_mem[0]

	c_ac_t30_mem0 = S.Task('c_ac_t30_mem0', length=1, delay_cost=1)
	S += c_ac_t30_mem0 >= 44
	c_ac_t30_mem0 += INPUT_mem_r

	c_ac_t30_mem1 = S.Task('c_ac_t30_mem1', length=1, delay_cost=1)
	S += c_ac_t30_mem1 >= 44
	c_ac_t30_mem1 += INPUT_mem_r

	c_ac_t4_t1_in = S.Task('c_ac_t4_t1_in', length=1, delay_cost=1)
	S += c_ac_t4_t1_in >= 44
	c_ac_t4_t1_in += MUL_in[0]

	c_ac_t4_t1_mem0 = S.Task('c_ac_t4_t1_mem0', length=1, delay_cost=1)
	S += c_ac_t4_t1_mem0 >= 44
	c_ac_t4_t1_mem0 += ADD_mem[0]

	c_ac_t4_t1_mem1 = S.Task('c_ac_t4_t1_mem1', length=1, delay_cost=1)
	S += c_ac_t4_t1_mem1 >= 44
	c_ac_t4_t1_mem1 += ADD_mem[0]

	c_ac_t0_t3_mem0 = S.Task('c_ac_t0_t3_mem0', length=1, delay_cost=1)
	S += c_ac_t0_t3_mem0 >= 45
	c_ac_t0_t3_mem0 += INPUT_mem_r

	c_ac_t0_t3_mem1 = S.Task('c_ac_t0_t3_mem1', length=1, delay_cost=1)
	S += c_ac_t0_t3_mem1 >= 45
	c_ac_t0_t3_mem1 += INPUT_mem_r

	c_ac_t0_t5_mem0 = S.Task('c_ac_t0_t5_mem0', length=1, delay_cost=1)
	S += c_ac_t0_t5_mem0 >= 45
	c_ac_t0_t5_mem0 += MUL_mem[0]

	c_ac_t0_t5_mem1 = S.Task('c_ac_t0_t5_mem1', length=1, delay_cost=1)
	S += c_ac_t0_t5_mem1 >= 45
	c_ac_t0_t5_mem1 += MUL_mem[0]

	c_ac_t1_t5 = S.Task('c_ac_t1_t5', length=1, delay_cost=1)
	S += c_ac_t1_t5 >= 45
	c_ac_t1_t5 += ADD[2]

	c_ac_t30 = S.Task('c_ac_t30', length=1, delay_cost=1)
	S += c_ac_t30 >= 45
	c_ac_t30 += ADD[0]

	c_ac_t4_t1 = S.Task('c_ac_t4_t1', length=7, delay_cost=1)
	S += c_ac_t4_t1 >= 45
	c_ac_t4_t1 += MUL[0]

	c_ab_t21_mem0 = S.Task('c_ab_t21_mem0', length=1, delay_cost=1)
	S += c_ab_t21_mem0 >= 46
	c_ab_t21_mem0 += INPUT_mem_r

	c_ab_t21_mem1 = S.Task('c_ab_t21_mem1', length=1, delay_cost=1)
	S += c_ab_t21_mem1 >= 46
	c_ab_t21_mem1 += INPUT_mem_r

	c_ac_t00_mem0 = S.Task('c_ac_t00_mem0', length=1, delay_cost=1)
	S += c_ac_t00_mem0 >= 46
	c_ac_t00_mem0 += MUL_mem[0]

	c_ac_t00_mem1 = S.Task('c_ac_t00_mem1', length=1, delay_cost=1)
	S += c_ac_t00_mem1 >= 46
	c_ac_t00_mem1 += MUL_mem[0]

	c_ac_t0_t3 = S.Task('c_ac_t0_t3', length=1, delay_cost=1)
	S += c_ac_t0_t3 >= 46
	c_ac_t0_t3 += ADD[0]

	c_ac_t0_t5 = S.Task('c_ac_t0_t5', length=1, delay_cost=1)
	S += c_ac_t0_t5 >= 46
	c_ac_t0_t5 += ADD[1]

	c_ac_t4_t3_mem0 = S.Task('c_ac_t4_t3_mem0', length=1, delay_cost=1)
	S += c_ac_t4_t3_mem0 >= 46
	c_ac_t4_t3_mem0 += ADD_mem[0]

	c_ac_t4_t3_mem1 = S.Task('c_ac_t4_t3_mem1', length=1, delay_cost=1)
	S += c_ac_t4_t3_mem1 >= 46
	c_ac_t4_t3_mem1 += ADD_mem[0]

	c_ab_t21 = S.Task('c_ab_t21', length=1, delay_cost=1)
	S += c_ab_t21 >= 47
	c_ab_t21 += ADD[1]

	c_ac_t00 = S.Task('c_ac_t00', length=1, delay_cost=1)
	S += c_ac_t00 >= 47
	c_ac_t00 += ADD[3]

	c_ac_t4_t3 = S.Task('c_ac_t4_t3', length=1, delay_cost=1)
	S += c_ac_t4_t3 >= 47
	c_ac_t4_t3 += ADD[0]

	c_bc_t1_t5_mem0 = S.Task('c_bc_t1_t5_mem0', length=1, delay_cost=1)
	S += c_bc_t1_t5_mem0 >= 47
	c_bc_t1_t5_mem0 += MUL_mem[0]

	c_bc_t1_t5_mem1 = S.Task('c_bc_t1_t5_mem1', length=1, delay_cost=1)
	S += c_bc_t1_t5_mem1 >= 47
	c_bc_t1_t5_mem1 += MUL_mem[0]

	c_bc_t31_mem0 = S.Task('c_bc_t31_mem0', length=1, delay_cost=1)
	S += c_bc_t31_mem0 >= 47
	c_bc_t31_mem0 += INPUT_mem_r

	c_bc_t31_mem1 = S.Task('c_bc_t31_mem1', length=1, delay_cost=1)
	S += c_bc_t31_mem1 >= 47
	c_bc_t31_mem1 += INPUT_mem_r

	c_ab_t4_t1_in = S.Task('c_ab_t4_t1_in', length=1, delay_cost=1)
	S += c_ab_t4_t1_in >= 48
	c_ab_t4_t1_in += MUL_in[0]

	c_ab_t4_t1_mem0 = S.Task('c_ab_t4_t1_mem0', length=1, delay_cost=1)
	S += c_ab_t4_t1_mem0 >= 48
	c_ab_t4_t1_mem0 += ADD_mem[1]

	c_ab_t4_t1_mem1 = S.Task('c_ab_t4_t1_mem1', length=1, delay_cost=1)
	S += c_ab_t4_t1_mem1 >= 48
	c_ab_t4_t1_mem1 += ADD_mem[2]

	c_ac_t1_t2_mem0 = S.Task('c_ac_t1_t2_mem0', length=1, delay_cost=1)
	S += c_ac_t1_t2_mem0 >= 48
	c_ac_t1_t2_mem0 += INPUT_mem_r

	c_ac_t1_t2_mem1 = S.Task('c_ac_t1_t2_mem1', length=1, delay_cost=1)
	S += c_ac_t1_t2_mem1 >= 48
	c_ac_t1_t2_mem1 += INPUT_mem_r

	c_bc_t1_t5 = S.Task('c_bc_t1_t5', length=1, delay_cost=1)
	S += c_bc_t1_t5 >= 48
	c_bc_t1_t5 += ADD[1]

	c_bc_t31 = S.Task('c_bc_t31', length=1, delay_cost=1)
	S += c_bc_t31 >= 48
	c_bc_t31 += ADD[0]

	c_ab_t4_t1 = S.Task('c_ab_t4_t1', length=7, delay_cost=1)
	S += c_ab_t4_t1 >= 49
	c_ab_t4_t1 += MUL[0]

	c_ac_t1_t2 = S.Task('c_ac_t1_t2', length=1, delay_cost=1)
	S += c_ac_t1_t2 >= 49
	c_ac_t1_t2 += ADD[3]

	c_ac_t20_mem0 = S.Task('c_ac_t20_mem0', length=1, delay_cost=1)
	S += c_ac_t20_mem0 >= 49
	c_ac_t20_mem0 += INPUT_mem_r

	c_ac_t20_mem1 = S.Task('c_ac_t20_mem1', length=1, delay_cost=1)
	S += c_ac_t20_mem1 >= 49
	c_ac_t20_mem1 += INPUT_mem_r

	c_ac_t1_t4_in = S.Task('c_ac_t1_t4_in', length=1, delay_cost=1)
	S += c_ac_t1_t4_in >= 50
	c_ac_t1_t4_in += MUL_in[0]

	c_ac_t1_t4_mem0 = S.Task('c_ac_t1_t4_mem0', length=1, delay_cost=1)
	S += c_ac_t1_t4_mem0 >= 50
	c_ac_t1_t4_mem0 += ADD_mem[3]

	c_ac_t1_t4_mem1 = S.Task('c_ac_t1_t4_mem1', length=1, delay_cost=1)
	S += c_ac_t1_t4_mem1 >= 50
	c_ac_t1_t4_mem1 += ADD_mem[0]

	c_ac_t20 = S.Task('c_ac_t20', length=1, delay_cost=1)
	S += c_ac_t20 >= 50
	c_ac_t20 += ADD[0]

	c_bc_t30_mem0 = S.Task('c_bc_t30_mem0', length=1, delay_cost=1)
	S += c_bc_t30_mem0 >= 50
	c_bc_t30_mem0 += INPUT_mem_r

	c_bc_t30_mem1 = S.Task('c_bc_t30_mem1', length=1, delay_cost=1)
	S += c_bc_t30_mem1 >= 50
	c_bc_t30_mem1 += INPUT_mem_r

	c_ab_t20_mem0 = S.Task('c_ab_t20_mem0', length=1, delay_cost=1)
	S += c_ab_t20_mem0 >= 51
	c_ab_t20_mem0 += INPUT_mem_r

	c_ab_t20_mem1 = S.Task('c_ab_t20_mem1', length=1, delay_cost=1)
	S += c_ab_t20_mem1 >= 51
	c_ab_t20_mem1 += INPUT_mem_r

	c_ac_t1_t4 = S.Task('c_ac_t1_t4', length=7, delay_cost=1)
	S += c_ac_t1_t4 >= 51
	c_ac_t1_t4 += MUL[0]

	c_ac_t4_t0_in = S.Task('c_ac_t4_t0_in', length=1, delay_cost=1)
	S += c_ac_t4_t0_in >= 51
	c_ac_t4_t0_in += MUL_in[0]

	c_ac_t4_t0_mem0 = S.Task('c_ac_t4_t0_mem0', length=1, delay_cost=1)
	S += c_ac_t4_t0_mem0 >= 51
	c_ac_t4_t0_mem0 += ADD_mem[0]

	c_ac_t4_t0_mem1 = S.Task('c_ac_t4_t0_mem1', length=1, delay_cost=1)
	S += c_ac_t4_t0_mem1 >= 51
	c_ac_t4_t0_mem1 += ADD_mem[0]

	c_bc_t30 = S.Task('c_bc_t30', length=1, delay_cost=1)
	S += c_bc_t30 >= 51
	c_bc_t30 += ADD[1]

	c_ab_t20 = S.Task('c_ab_t20', length=1, delay_cost=1)
	S += c_ab_t20 >= 52
	c_ab_t20 += ADD[3]

	c_ab_t30_mem0 = S.Task('c_ab_t30_mem0', length=1, delay_cost=1)
	S += c_ab_t30_mem0 >= 52
	c_ab_t30_mem0 += INPUT_mem_r

	c_ab_t30_mem1 = S.Task('c_ab_t30_mem1', length=1, delay_cost=1)
	S += c_ab_t30_mem1 >= 52
	c_ab_t30_mem1 += INPUT_mem_r

	c_ac_t4_t0 = S.Task('c_ac_t4_t0', length=7, delay_cost=1)
	S += c_ac_t4_t0 >= 52
	c_ac_t4_t0 += MUL[0]

	c_ac_t4_t2_mem0 = S.Task('c_ac_t4_t2_mem0', length=1, delay_cost=1)
	S += c_ac_t4_t2_mem0 >= 52
	c_ac_t4_t2_mem0 += ADD_mem[0]

	c_ac_t4_t2_mem1 = S.Task('c_ac_t4_t2_mem1', length=1, delay_cost=1)
	S += c_ac_t4_t2_mem1 >= 52
	c_ac_t4_t2_mem1 += ADD_mem[0]

	c_ab_t30 = S.Task('c_ab_t30', length=1, delay_cost=1)
	S += c_ab_t30 >= 53
	c_ab_t30 += ADD[2]

	c_ab_t4_t2_mem0 = S.Task('c_ab_t4_t2_mem0', length=1, delay_cost=1)
	S += c_ab_t4_t2_mem0 >= 53
	c_ab_t4_t2_mem0 += ADD_mem[3]

	c_ab_t4_t2_mem1 = S.Task('c_ab_t4_t2_mem1', length=1, delay_cost=1)
	S += c_ab_t4_t2_mem1 >= 53
	c_ab_t4_t2_mem1 += ADD_mem[1]

	c_ac_t0_t2_mem0 = S.Task('c_ac_t0_t2_mem0', length=1, delay_cost=1)
	S += c_ac_t0_t2_mem0 >= 53
	c_ac_t0_t2_mem0 += INPUT_mem_r

	c_ac_t0_t2_mem1 = S.Task('c_ac_t0_t2_mem1', length=1, delay_cost=1)
	S += c_ac_t0_t2_mem1 >= 53
	c_ac_t0_t2_mem1 += INPUT_mem_r

	c_ac_t4_t2 = S.Task('c_ac_t4_t2', length=1, delay_cost=1)
	S += c_ac_t4_t2 >= 53
	c_ac_t4_t2 += ADD[1]

	c_bc_t4_t3_mem0 = S.Task('c_bc_t4_t3_mem0', length=1, delay_cost=1)
	S += c_bc_t4_t3_mem0 >= 53
	c_bc_t4_t3_mem0 += ADD_mem[1]

	c_bc_t4_t3_mem1 = S.Task('c_bc_t4_t3_mem1', length=1, delay_cost=1)
	S += c_bc_t4_t3_mem1 >= 53
	c_bc_t4_t3_mem1 += ADD_mem[0]

	c_ab_t4_t0_in = S.Task('c_ab_t4_t0_in', length=1, delay_cost=1)
	S += c_ab_t4_t0_in >= 54
	c_ab_t4_t0_in += MUL_in[0]

	c_ab_t4_t0_mem0 = S.Task('c_ab_t4_t0_mem0', length=1, delay_cost=1)
	S += c_ab_t4_t0_mem0 >= 54
	c_ab_t4_t0_mem0 += ADD_mem[3]

	c_ab_t4_t0_mem1 = S.Task('c_ab_t4_t0_mem1', length=1, delay_cost=1)
	S += c_ab_t4_t0_mem1 >= 54
	c_ab_t4_t0_mem1 += ADD_mem[2]

	c_ab_t4_t2 = S.Task('c_ab_t4_t2', length=1, delay_cost=1)
	S += c_ab_t4_t2 >= 54
	c_ab_t4_t2 += ADD[2]

	c_ac_t0_t2 = S.Task('c_ac_t0_t2', length=1, delay_cost=1)
	S += c_ac_t0_t2 >= 54
	c_ac_t0_t2 += ADD[3]

	c_bc_t21_mem0 = S.Task('c_bc_t21_mem0', length=1, delay_cost=1)
	S += c_bc_t21_mem0 >= 54
	c_bc_t21_mem0 += INPUT_mem_r

	c_bc_t21_mem1 = S.Task('c_bc_t21_mem1', length=1, delay_cost=1)
	S += c_bc_t21_mem1 >= 54
	c_bc_t21_mem1 += INPUT_mem_r

	c_bc_t4_t3 = S.Task('c_bc_t4_t3', length=1, delay_cost=1)
	S += c_bc_t4_t3 >= 54
	c_bc_t4_t3 += ADD[0]

	c_ab_t1_t2_mem0 = S.Task('c_ab_t1_t2_mem0', length=1, delay_cost=1)
	S += c_ab_t1_t2_mem0 >= 55
	c_ab_t1_t2_mem0 += INPUT_mem_r

	c_ab_t1_t2_mem1 = S.Task('c_ab_t1_t2_mem1', length=1, delay_cost=1)
	S += c_ab_t1_t2_mem1 >= 55
	c_ab_t1_t2_mem1 += INPUT_mem_r

	c_ab_t4_t0 = S.Task('c_ab_t4_t0', length=7, delay_cost=1)
	S += c_ab_t4_t0 >= 55
	c_ab_t4_t0 += MUL[0]

	c_ab_t4_t3_mem0 = S.Task('c_ab_t4_t3_mem0', length=1, delay_cost=1)
	S += c_ab_t4_t3_mem0 >= 55
	c_ab_t4_t3_mem0 += ADD_mem[2]

	c_ab_t4_t3_mem1 = S.Task('c_ab_t4_t3_mem1', length=1, delay_cost=1)
	S += c_ab_t4_t3_mem1 >= 55
	c_ab_t4_t3_mem1 += ADD_mem[2]

	c_ac_t0_t4_in = S.Task('c_ac_t0_t4_in', length=1, delay_cost=1)
	S += c_ac_t0_t4_in >= 55
	c_ac_t0_t4_in += MUL_in[0]

	c_ac_t0_t4_mem0 = S.Task('c_ac_t0_t4_mem0', length=1, delay_cost=1)
	S += c_ac_t0_t4_mem0 >= 55
	c_ac_t0_t4_mem0 += ADD_mem[3]

	c_ac_t0_t4_mem1 = S.Task('c_ac_t0_t4_mem1', length=1, delay_cost=1)
	S += c_ac_t0_t4_mem1 >= 55
	c_ac_t0_t4_mem1 += ADD_mem[0]

	c_bc_t21 = S.Task('c_bc_t21', length=1, delay_cost=1)
	S += c_bc_t21 >= 55
	c_bc_t21 += ADD[3]

	c_ab_t1_t2 = S.Task('c_ab_t1_t2', length=1, delay_cost=1)
	S += c_ab_t1_t2 >= 56
	c_ab_t1_t2 += ADD[0]

	c_ab_t4_t3 = S.Task('c_ab_t4_t3', length=1, delay_cost=1)
	S += c_ab_t4_t3 >= 56
	c_ab_t4_t3 += ADD[2]

	c_ac_t0_t4 = S.Task('c_ac_t0_t4', length=7, delay_cost=1)
	S += c_ac_t0_t4 >= 56
	c_ac_t0_t4 += MUL[0]

	c_bc_t20_mem0 = S.Task('c_bc_t20_mem0', length=1, delay_cost=1)
	S += c_bc_t20_mem0 >= 56
	c_bc_t20_mem0 += INPUT_mem_r

	c_bc_t20_mem1 = S.Task('c_bc_t20_mem1', length=1, delay_cost=1)
	S += c_bc_t20_mem1 >= 56
	c_bc_t20_mem1 += INPUT_mem_r

	c_bc_t4_t1_in = S.Task('c_bc_t4_t1_in', length=1, delay_cost=1)
	S += c_bc_t4_t1_in >= 56
	c_bc_t4_t1_in += MUL_in[0]

	c_bc_t4_t1_mem0 = S.Task('c_bc_t4_t1_mem0', length=1, delay_cost=1)
	S += c_bc_t4_t1_mem0 >= 56
	c_bc_t4_t1_mem0 += ADD_mem[3]

	c_bc_t4_t1_mem1 = S.Task('c_bc_t4_t1_mem1', length=1, delay_cost=1)
	S += c_bc_t4_t1_mem1 >= 56
	c_bc_t4_t1_mem1 += ADD_mem[0]

	c_ab_t1_t4_in = S.Task('c_ab_t1_t4_in', length=1, delay_cost=1)
	S += c_ab_t1_t4_in >= 57
	c_ab_t1_t4_in += MUL_in[0]

	c_ab_t1_t4_mem0 = S.Task('c_ab_t1_t4_mem0', length=1, delay_cost=1)
	S += c_ab_t1_t4_mem0 >= 57
	c_ab_t1_t4_mem0 += ADD_mem[0]

	c_ab_t1_t4_mem1 = S.Task('c_ab_t1_t4_mem1', length=1, delay_cost=1)
	S += c_ab_t1_t4_mem1 >= 57
	c_ab_t1_t4_mem1 += ADD_mem[3]

	c_bc_t1_t3_mem0 = S.Task('c_bc_t1_t3_mem0', length=1, delay_cost=1)
	S += c_bc_t1_t3_mem0 >= 57
	c_bc_t1_t3_mem0 += INPUT_mem_r

	c_bc_t1_t3_mem1 = S.Task('c_bc_t1_t3_mem1', length=1, delay_cost=1)
	S += c_bc_t1_t3_mem1 >= 57
	c_bc_t1_t3_mem1 += INPUT_mem_r

	c_bc_t20 = S.Task('c_bc_t20', length=1, delay_cost=1)
	S += c_bc_t20 >= 57
	c_bc_t20 += ADD[2]

	c_bc_t4_t1 = S.Task('c_bc_t4_t1', length=7, delay_cost=1)
	S += c_bc_t4_t1 >= 57
	c_bc_t4_t1 += MUL[0]

	c_ab_t1_t4 = S.Task('c_ab_t1_t4', length=7, delay_cost=1)
	S += c_ab_t1_t4 >= 58
	c_ab_t1_t4 += MUL[0]

	c_bc_t1_t2_mem0 = S.Task('c_bc_t1_t2_mem0', length=1, delay_cost=1)
	S += c_bc_t1_t2_mem0 >= 58
	c_bc_t1_t2_mem0 += INPUT_mem_r

	c_bc_t1_t2_mem1 = S.Task('c_bc_t1_t2_mem1', length=1, delay_cost=1)
	S += c_bc_t1_t2_mem1 >= 58
	c_bc_t1_t2_mem1 += INPUT_mem_r

	c_bc_t1_t3 = S.Task('c_bc_t1_t3', length=1, delay_cost=1)
	S += c_bc_t1_t3 >= 58
	c_bc_t1_t3 += ADD[2]

	c_bc_t4_t0_in = S.Task('c_bc_t4_t0_in', length=1, delay_cost=1)
	S += c_bc_t4_t0_in >= 58
	c_bc_t4_t0_in += MUL_in[0]

	c_bc_t4_t0_mem0 = S.Task('c_bc_t4_t0_mem0', length=1, delay_cost=1)
	S += c_bc_t4_t0_mem0 >= 58
	c_bc_t4_t0_mem0 += ADD_mem[2]

	c_bc_t4_t0_mem1 = S.Task('c_bc_t4_t0_mem1', length=1, delay_cost=1)
	S += c_bc_t4_t0_mem1 >= 58
	c_bc_t4_t0_mem1 += ADD_mem[1]

	c_bc_t4_t2_mem0 = S.Task('c_bc_t4_t2_mem0', length=1, delay_cost=1)
	S += c_bc_t4_t2_mem0 >= 58
	c_bc_t4_t2_mem0 += ADD_mem[2]

	c_bc_t4_t2_mem1 = S.Task('c_bc_t4_t2_mem1', length=1, delay_cost=1)
	S += c_bc_t4_t2_mem1 >= 58
	c_bc_t4_t2_mem1 += ADD_mem[3]

	c_bc_t0_t3_mem0 = S.Task('c_bc_t0_t3_mem0', length=1, delay_cost=1)
	S += c_bc_t0_t3_mem0 >= 59
	c_bc_t0_t3_mem0 += INPUT_mem_r

	c_bc_t0_t3_mem1 = S.Task('c_bc_t0_t3_mem1', length=1, delay_cost=1)
	S += c_bc_t0_t3_mem1 >= 59
	c_bc_t0_t3_mem1 += INPUT_mem_r

	c_bc_t1_t2 = S.Task('c_bc_t1_t2', length=1, delay_cost=1)
	S += c_bc_t1_t2 >= 59
	c_bc_t1_t2 += ADD[0]

	c_bc_t4_t0 = S.Task('c_bc_t4_t0', length=7, delay_cost=1)
	S += c_bc_t4_t0 >= 59
	c_bc_t4_t0 += MUL[0]

	c_bc_t4_t2 = S.Task('c_bc_t4_t2', length=1, delay_cost=1)
	S += c_bc_t4_t2 >= 59
	c_bc_t4_t2 += ADD[2]

	c_bc_t0_t3 = S.Task('c_bc_t0_t3', length=1, delay_cost=1)
	S += c_bc_t0_t3 >= 60
	c_bc_t0_t3 += ADD[3]

	c_bc_t1_t4_in = S.Task('c_bc_t1_t4_in', length=1, delay_cost=1)
	S += c_bc_t1_t4_in >= 60
	c_bc_t1_t4_in += MUL_in[0]

	c_bc_t1_t4_mem0 = S.Task('c_bc_t1_t4_mem0', length=1, delay_cost=1)
	S += c_bc_t1_t4_mem0 >= 60
	c_bc_t1_t4_mem0 += ADD_mem[0]

	c_bc_t1_t4_mem1 = S.Task('c_bc_t1_t4_mem1', length=1, delay_cost=1)
	S += c_bc_t1_t4_mem1 >= 60
	c_bc_t1_t4_mem1 += ADD_mem[2]

	c_pcb_t1_t3_mem0 = S.Task('c_pcb_t1_t3_mem0', length=1, delay_cost=1)
	S += c_pcb_t1_t3_mem0 >= 60
	c_pcb_t1_t3_mem0 += INPUT_mem_r

	c_pcb_t1_t3_mem1 = S.Task('c_pcb_t1_t3_mem1', length=1, delay_cost=1)
	S += c_pcb_t1_t3_mem1 >= 60
	c_pcb_t1_t3_mem1 += INPUT_mem_r

	c_bc_t0_t4_in = S.Task('c_bc_t0_t4_in', length=1, delay_cost=1)
	S += c_bc_t0_t4_in >= 61
	c_bc_t0_t4_in += MUL_in[0]

	c_bc_t0_t4_mem0 = S.Task('c_bc_t0_t4_mem0', length=1, delay_cost=1)
	S += c_bc_t0_t4_mem0 >= 61
	c_bc_t0_t4_mem0 += ADD_mem[2]

	c_bc_t0_t4_mem1 = S.Task('c_bc_t0_t4_mem1', length=1, delay_cost=1)
	S += c_bc_t0_t4_mem1 >= 61
	c_bc_t0_t4_mem1 += ADD_mem[3]

	c_bc_t1_t4 = S.Task('c_bc_t1_t4', length=7, delay_cost=1)
	S += c_bc_t1_t4 >= 61
	c_bc_t1_t4 += MUL[0]

	c_pcb_t1_t3 = S.Task('c_pcb_t1_t3', length=1, delay_cost=1)
	S += c_pcb_t1_t3 >= 61
	c_pcb_t1_t3 += ADD[0]

	c_pcb_t30_mem0 = S.Task('c_pcb_t30_mem0', length=1, delay_cost=1)
	S += c_pcb_t30_mem0 >= 61
	c_pcb_t30_mem0 += INPUT_mem_r

	c_pcb_t30_mem1 = S.Task('c_pcb_t30_mem1', length=1, delay_cost=1)
	S += c_pcb_t30_mem1 >= 61
	c_pcb_t30_mem1 += INPUT_mem_r

	c_bc_t0_t4 = S.Task('c_bc_t0_t4', length=7, delay_cost=1)
	S += c_bc_t0_t4 >= 62
	c_bc_t0_t4 += MUL[0]

	c_pcb_t30 = S.Task('c_pcb_t30', length=1, delay_cost=1)
	S += c_pcb_t30 >= 62
	c_pcb_t30 += ADD[0]

	c_pcb_t31_mem0 = S.Task('c_pcb_t31_mem0', length=1, delay_cost=1)
	S += c_pcb_t31_mem0 >= 62
	c_pcb_t31_mem0 += INPUT_mem_r

	c_pcb_t31_mem1 = S.Task('c_pcb_t31_mem1', length=1, delay_cost=1)
	S += c_pcb_t31_mem1 >= 62
	c_pcb_t31_mem1 += INPUT_mem_r

	c_paa_t0_t3_mem0 = S.Task('c_paa_t0_t3_mem0', length=1, delay_cost=1)
	S += c_paa_t0_t3_mem0 >= 63
	c_paa_t0_t3_mem0 += INPUT_mem_r

	c_paa_t0_t3_mem1 = S.Task('c_paa_t0_t3_mem1', length=1, delay_cost=1)
	S += c_paa_t0_t3_mem1 >= 63
	c_paa_t0_t3_mem1 += INPUT_mem_r

	c_pcb_t31 = S.Task('c_pcb_t31', length=1, delay_cost=1)
	S += c_pcb_t31 >= 63
	c_pcb_t31 += ADD[0]

	c_paa_t0_t3 = S.Task('c_paa_t0_t3', length=1, delay_cost=1)
	S += c_paa_t0_t3 >= 64
	c_paa_t0_t3 += ADD[0]

	c_paa_t1_t3_mem0 = S.Task('c_paa_t1_t3_mem0', length=1, delay_cost=1)
	S += c_paa_t1_t3_mem0 >= 64
	c_paa_t1_t3_mem0 += INPUT_mem_r

	c_paa_t1_t3_mem1 = S.Task('c_paa_t1_t3_mem1', length=1, delay_cost=1)
	S += c_paa_t1_t3_mem1 >= 64
	c_paa_t1_t3_mem1 += INPUT_mem_r

	c_pcb_t4_t3_mem0 = S.Task('c_pcb_t4_t3_mem0', length=1, delay_cost=1)
	S += c_pcb_t4_t3_mem0 >= 64
	c_pcb_t4_t3_mem0 += ADD_mem[0]

	c_pcb_t4_t3_mem1 = S.Task('c_pcb_t4_t3_mem1', length=1, delay_cost=1)
	S += c_pcb_t4_t3_mem1 >= 64
	c_pcb_t4_t3_mem1 += ADD_mem[0]

	c_paa_t1_t3 = S.Task('c_paa_t1_t3', length=1, delay_cost=1)
	S += c_paa_t1_t3 >= 65
	c_paa_t1_t3 += ADD[3]

	c_paa_t30_mem0 = S.Task('c_paa_t30_mem0', length=1, delay_cost=1)
	S += c_paa_t30_mem0 >= 65
	c_paa_t30_mem0 += INPUT_mem_r

	c_paa_t30_mem1 = S.Task('c_paa_t30_mem1', length=1, delay_cost=1)
	S += c_paa_t30_mem1 >= 65
	c_paa_t30_mem1 += INPUT_mem_r

	c_pcb_t4_t3 = S.Task('c_pcb_t4_t3', length=1, delay_cost=1)
	S += c_pcb_t4_t3 >= 65
	c_pcb_t4_t3 += ADD[0]

	c_paa_t30 = S.Task('c_paa_t30', length=1, delay_cost=1)
	S += c_paa_t30 >= 66
	c_paa_t30 += ADD[1]

	c_paa_t31_mem0 = S.Task('c_paa_t31_mem0', length=1, delay_cost=1)
	S += c_paa_t31_mem0 >= 66
	c_paa_t31_mem0 += INPUT_mem_r

	c_paa_t31_mem1 = S.Task('c_paa_t31_mem1', length=1, delay_cost=1)
	S += c_paa_t31_mem1 >= 66
	c_paa_t31_mem1 += INPUT_mem_r

	c_paa_t31 = S.Task('c_paa_t31', length=1, delay_cost=1)
	S += c_paa_t31 >= 67
	c_paa_t31 += ADD[0]

	c_pbc_t0_t3_mem0 = S.Task('c_pbc_t0_t3_mem0', length=1, delay_cost=1)
	S += c_pbc_t0_t3_mem0 >= 67
	c_pbc_t0_t3_mem0 += INPUT_mem_r

	c_pbc_t0_t3_mem1 = S.Task('c_pbc_t0_t3_mem1', length=1, delay_cost=1)
	S += c_pbc_t0_t3_mem1 >= 67
	c_pbc_t0_t3_mem1 += INPUT_mem_r

	c_paa_t4_t3_mem0 = S.Task('c_paa_t4_t3_mem0', length=1, delay_cost=1)
	S += c_paa_t4_t3_mem0 >= 68
	c_paa_t4_t3_mem0 += ADD_mem[1]

	c_paa_t4_t3_mem1 = S.Task('c_paa_t4_t3_mem1', length=1, delay_cost=1)
	S += c_paa_t4_t3_mem1 >= 68
	c_paa_t4_t3_mem1 += ADD_mem[0]

	c_pbc_t0_t3 = S.Task('c_pbc_t0_t3', length=1, delay_cost=1)
	S += c_pbc_t0_t3 >= 68
	c_pbc_t0_t3 += ADD[0]

	c_pbc_t30_mem0 = S.Task('c_pbc_t30_mem0', length=1, delay_cost=1)
	S += c_pbc_t30_mem0 >= 68
	c_pbc_t30_mem0 += INPUT_mem_r

	c_pbc_t30_mem1 = S.Task('c_pbc_t30_mem1', length=1, delay_cost=1)
	S += c_pbc_t30_mem1 >= 68
	c_pbc_t30_mem1 += INPUT_mem_r

	c_paa_t4_t3 = S.Task('c_paa_t4_t3', length=1, delay_cost=1)
	S += c_paa_t4_t3 >= 69
	c_paa_t4_t3 += ADD[3]

	c_pbc_t30 = S.Task('c_pbc_t30', length=1, delay_cost=1)
	S += c_pbc_t30 >= 69
	c_pbc_t30 += ADD[0]

	c_pbc_t31_mem0 = S.Task('c_pbc_t31_mem0', length=1, delay_cost=1)
	S += c_pbc_t31_mem0 >= 69
	c_pbc_t31_mem0 += INPUT_mem_r

	c_pbc_t31_mem1 = S.Task('c_pbc_t31_mem1', length=1, delay_cost=1)
	S += c_pbc_t31_mem1 >= 69
	c_pbc_t31_mem1 += INPUT_mem_r

	c_pbc_t31 = S.Task('c_pbc_t31', length=1, delay_cost=1)
	S += c_pbc_t31 >= 70
	c_pbc_t31 += ADD[0]

	c_pcb_t0_t3_mem0 = S.Task('c_pcb_t0_t3_mem0', length=1, delay_cost=1)
	S += c_pcb_t0_t3_mem0 >= 70
	c_pcb_t0_t3_mem0 += INPUT_mem_r

	c_pcb_t0_t3_mem1 = S.Task('c_pcb_t0_t3_mem1', length=1, delay_cost=1)
	S += c_pcb_t0_t3_mem1 >= 70
	c_pcb_t0_t3_mem1 += INPUT_mem_r

	c_pbc_t1_t3_mem0 = S.Task('c_pbc_t1_t3_mem0', length=1, delay_cost=1)
	S += c_pbc_t1_t3_mem0 >= 71
	c_pbc_t1_t3_mem0 += INPUT_mem_r

	c_pbc_t1_t3_mem1 = S.Task('c_pbc_t1_t3_mem1', length=1, delay_cost=1)
	S += c_pbc_t1_t3_mem1 >= 71
	c_pbc_t1_t3_mem1 += INPUT_mem_r

	c_pbc_t4_t3_mem0 = S.Task('c_pbc_t4_t3_mem0', length=1, delay_cost=1)
	S += c_pbc_t4_t3_mem0 >= 71
	c_pbc_t4_t3_mem0 += ADD_mem[0]

	c_pbc_t4_t3_mem1 = S.Task('c_pbc_t4_t3_mem1', length=1, delay_cost=1)
	S += c_pbc_t4_t3_mem1 >= 71
	c_pbc_t4_t3_mem1 += ADD_mem[0]

	c_pcb_t0_t3 = S.Task('c_pcb_t0_t3', length=1, delay_cost=1)
	S += c_pcb_t0_t3 >= 71
	c_pcb_t0_t3 += ADD[3]

	c_aa_t01_mem0 = S.Task('c_aa_t01_mem0', length=1, delay_cost=1)
	S += c_aa_t01_mem0 >= 72
	c_aa_t01_mem0 += INPUT_mem_r

	c_aa_t01_mem1 = S.Task('c_aa_t01_mem1', length=1, delay_cost=1)
	S += c_aa_t01_mem1 >= 72
	c_aa_t01_mem1 += ADD_mem[1]

	c_bb_t01_mem0 = S.Task('c_bb_t01_mem0', length=1, delay_cost=1)
	S += c_bb_t01_mem0 >= 72
	c_bb_t01_mem0 += INPUT_mem_r

	c_bb_t01_mem1 = S.Task('c_bb_t01_mem1', length=1, delay_cost=1)
	S += c_bb_t01_mem1 >= 72
	c_bb_t01_mem1 += ADD_mem[0]

	c_pbc_t1_t3 = S.Task('c_pbc_t1_t3', length=1, delay_cost=1)
	S += c_pbc_t1_t3 >= 72
	c_pbc_t1_t3 += ADD[1]

	c_pbc_t4_t3 = S.Task('c_pbc_t4_t3', length=1, delay_cost=1)
	S += c_pbc_t4_t3 >= 72
	c_pbc_t4_t3 += ADD[0]

	c_aa_t00_mem0 = S.Task('c_aa_t00_mem0', length=1, delay_cost=1)
	S += c_aa_t00_mem0 >= 73
	c_aa_t00_mem0 += INPUT_mem_r

	c_aa_t00_mem1 = S.Task('c_aa_t00_mem1', length=1, delay_cost=1)
	S += c_aa_t00_mem1 >= 73
	c_aa_t00_mem1 += ADD_mem[2]

	c_aa_t01 = S.Task('c_aa_t01', length=1, delay_cost=1)
	S += c_aa_t01 >= 73
	c_aa_t01 += ADD[2]

	c_bb_t00_mem0 = S.Task('c_bb_t00_mem0', length=1, delay_cost=1)
	S += c_bb_t00_mem0 >= 73
	c_bb_t00_mem0 += INPUT_mem_r

	c_bb_t00_mem1 = S.Task('c_bb_t00_mem1', length=1, delay_cost=1)
	S += c_bb_t00_mem1 >= 73
	c_bb_t00_mem1 += ADD_mem[0]

	c_bb_t01 = S.Task('c_bb_t01', length=1, delay_cost=1)
	S += c_bb_t01 >= 73
	c_bb_t01 += ADD[1]

	c_aa_t00 = S.Task('c_aa_t00', length=1, delay_cost=1)
	S += c_aa_t00 >= 74
	c_aa_t00 += ADD[3]

	c_bb_t00 = S.Task('c_bb_t00', length=1, delay_cost=1)
	S += c_bb_t00 >= 74
	c_bb_t00 += ADD[0]

	c_cc_t00_mem0 = S.Task('c_cc_t00_mem0', length=1, delay_cost=1)
	S += c_cc_t00_mem0 >= 74
	c_cc_t00_mem0 += INPUT_mem_r

	c_cc_t00_mem1 = S.Task('c_cc_t00_mem1', length=1, delay_cost=1)
	S += c_cc_t00_mem1 >= 74
	c_cc_t00_mem1 += ADD_mem[0]

	c_cc_t01_mem0 = S.Task('c_cc_t01_mem0', length=1, delay_cost=1)
	S += c_cc_t01_mem0 >= 74
	c_cc_t01_mem0 += INPUT_mem_r

	c_cc_t01_mem1 = S.Task('c_cc_t01_mem1', length=1, delay_cost=1)
	S += c_cc_t01_mem1 >= 74
	c_cc_t01_mem1 += ADD_mem[3]

	c_cc_t00 = S.Task('c_cc_t00', length=1, delay_cost=1)
	S += c_cc_t00 >= 75
	c_cc_t00 += ADD[1]

	c_cc_t01 = S.Task('c_cc_t01', length=1, delay_cost=1)
	S += c_cc_t01 >= 75
	c_cc_t01 += ADD[2]


	# new tasks
	c_aa_t2_t0_in = S.Task('c_aa_t2_t0_in', length=1, delay_cost=1)
	c_aa_t2_t0_in += alt(MUL_in)
	c_aa_t2_t0 = S.Task('c_aa_t2_t0', length=7, delay_cost=1)
	c_aa_t2_t0 += alt(MUL)
	S += c_aa_t2_t0>=c_aa_t2_t0_in

	c_aa_t2_t0_mem0 = S.Task('c_aa_t2_t0_mem0', length=1, delay_cost=1)
	c_aa_t2_t0_mem0 += ADD_mem[3]
	S += 75 < c_aa_t2_t0_mem0
	S += c_aa_t2_t0_mem0 <= c_aa_t2_t0

	c_aa_t2_t0_mem1 = S.Task('c_aa_t2_t0_mem1', length=1, delay_cost=1)
	c_aa_t2_t0_mem1 += ADD_mem[0]
	S += 24 < c_aa_t2_t0_mem1
	S += c_aa_t2_t0_mem1 <= c_aa_t2_t0

	c_aa_t2_t1_in = S.Task('c_aa_t2_t1_in', length=1, delay_cost=1)
	c_aa_t2_t1_in += alt(MUL_in)
	c_aa_t2_t1 = S.Task('c_aa_t2_t1', length=7, delay_cost=1)
	c_aa_t2_t1 += alt(MUL)
	S += c_aa_t2_t1>=c_aa_t2_t1_in

	c_aa_t2_t1_mem0 = S.Task('c_aa_t2_t1_mem0', length=1, delay_cost=1)
	c_aa_t2_t1_mem0 += ADD_mem[2]
	S += 74 < c_aa_t2_t1_mem0
	S += c_aa_t2_t1_mem0 <= c_aa_t2_t1

	c_aa_t2_t1_mem1 = S.Task('c_aa_t2_t1_mem1', length=1, delay_cost=1)
	c_aa_t2_t1_mem1 += ADD_mem[0]
	S += 23 < c_aa_t2_t1_mem1
	S += c_aa_t2_t1_mem1 <= c_aa_t2_t1

	c_aa_t2_t2 = S.Task('c_aa_t2_t2', length=1, delay_cost=1)
	c_aa_t2_t2 += alt(ADD)

	c_aa_t2_t2_mem0 = S.Task('c_aa_t2_t2_mem0', length=1, delay_cost=1)
	c_aa_t2_t2_mem0 += ADD_mem[3]
	S += 75 < c_aa_t2_t2_mem0
	S += c_aa_t2_t2_mem0 <= c_aa_t2_t2

	c_aa_t2_t2_mem1 = S.Task('c_aa_t2_t2_mem1', length=1, delay_cost=1)
	c_aa_t2_t2_mem1 += ADD_mem[2]
	S += 74 < c_aa_t2_t2_mem1
	S += c_aa_t2_t2_mem1 <= c_aa_t2_t2

	c_aa_t31 = S.Task('c_aa_t31', length=1, delay_cost=1)
	c_aa_t31 += alt(ADD)

	c_aa_t31_mem0 = S.Task('c_aa_t31_mem0', length=1, delay_cost=1)
	c_aa_t31_mem0 += MUL_mem[0]
	S += 34 < c_aa_t31_mem0
	S += c_aa_t31_mem0 <= c_aa_t31

	c_aa_t31_mem1 = S.Task('c_aa_t31_mem1', length=1, delay_cost=1)
	c_aa_t31_mem1 += ADD_mem[2]
	S += 20 < c_aa_t31_mem1
	S += c_aa_t31_mem1 <= c_aa_t31

	c_aa10 = S.Task('c_aa10', length=1, delay_cost=1)
	c_aa10 += alt(ADD)

	c_aa10_mem0 = S.Task('c_aa10_mem0', length=1, delay_cost=1)
	c_aa10_mem0 += ADD_mem[2]
	S += 19 < c_aa10_mem0
	S += c_aa10_mem0 <= c_aa10

	c_bb_t2_t0_in = S.Task('c_bb_t2_t0_in', length=1, delay_cost=1)
	c_bb_t2_t0_in += alt(MUL_in)
	c_bb_t2_t0 = S.Task('c_bb_t2_t0', length=7, delay_cost=1)
	c_bb_t2_t0 += alt(MUL)
	S += c_bb_t2_t0>=c_bb_t2_t0_in

	c_bb_t2_t0_mem0 = S.Task('c_bb_t2_t0_mem0', length=1, delay_cost=1)
	c_bb_t2_t0_mem0 += ADD_mem[0]
	S += 75 < c_bb_t2_t0_mem0
	S += c_bb_t2_t0_mem0 <= c_bb_t2_t0

	c_bb_t2_t0_mem1 = S.Task('c_bb_t2_t0_mem1', length=1, delay_cost=1)
	c_bb_t2_t0_mem1 += ADD_mem[2]
	S += 31 < c_bb_t2_t0_mem1
	S += c_bb_t2_t0_mem1 <= c_bb_t2_t0

	c_bb_t2_t1_in = S.Task('c_bb_t2_t1_in', length=1, delay_cost=1)
	c_bb_t2_t1_in += alt(MUL_in)
	c_bb_t2_t1 = S.Task('c_bb_t2_t1', length=7, delay_cost=1)
	c_bb_t2_t1 += alt(MUL)
	S += c_bb_t2_t1>=c_bb_t2_t1_in

	c_bb_t2_t1_mem0 = S.Task('c_bb_t2_t1_mem0', length=1, delay_cost=1)
	c_bb_t2_t1_mem0 += ADD_mem[1]
	S += 74 < c_bb_t2_t1_mem0
	S += c_bb_t2_t1_mem0 <= c_bb_t2_t1

	c_bb_t2_t1_mem1 = S.Task('c_bb_t2_t1_mem1', length=1, delay_cost=1)
	c_bb_t2_t1_mem1 += ADD_mem[2]
	S += 30 < c_bb_t2_t1_mem1
	S += c_bb_t2_t1_mem1 <= c_bb_t2_t1

	c_bb_t2_t2 = S.Task('c_bb_t2_t2', length=1, delay_cost=1)
	c_bb_t2_t2 += alt(ADD)

	c_bb_t2_t2_mem0 = S.Task('c_bb_t2_t2_mem0', length=1, delay_cost=1)
	c_bb_t2_t2_mem0 += ADD_mem[0]
	S += 75 < c_bb_t2_t2_mem0
	S += c_bb_t2_t2_mem0 <= c_bb_t2_t2

	c_bb_t2_t2_mem1 = S.Task('c_bb_t2_t2_mem1', length=1, delay_cost=1)
	c_bb_t2_t2_mem1 += ADD_mem[1]
	S += 74 < c_bb_t2_t2_mem1
	S += c_bb_t2_t2_mem1 <= c_bb_t2_t2

	c_bb_t31 = S.Task('c_bb_t31', length=1, delay_cost=1)
	c_bb_t31 += alt(ADD)

	c_bb_t31_mem0 = S.Task('c_bb_t31_mem0', length=1, delay_cost=1)
	c_bb_t31_mem0 += MUL_mem[0]
	S += 37 < c_bb_t31_mem0
	S += c_bb_t31_mem0 <= c_bb_t31

	c_bb_t31_mem1 = S.Task('c_bb_t31_mem1', length=1, delay_cost=1)
	c_bb_t31_mem1 += ADD_mem[0]
	S += 16 < c_bb_t31_mem1
	S += c_bb_t31_mem1 <= c_bb_t31

	c_bb10 = S.Task('c_bb10', length=1, delay_cost=1)
	c_bb10 += alt(ADD)

	c_bb10_mem0 = S.Task('c_bb10_mem0', length=1, delay_cost=1)
	c_bb10_mem0 += ADD_mem[1]
	S += 18 < c_bb10_mem0
	S += c_bb10_mem0 <= c_bb10

	c_cc_t2_t0_in = S.Task('c_cc_t2_t0_in', length=1, delay_cost=1)
	c_cc_t2_t0_in += alt(MUL_in)
	c_cc_t2_t0 = S.Task('c_cc_t2_t0', length=7, delay_cost=1)
	c_cc_t2_t0 += alt(MUL)
	S += c_cc_t2_t0>=c_cc_t2_t0_in

	c_cc_t2_t0_mem0 = S.Task('c_cc_t2_t0_mem0', length=1, delay_cost=1)
	c_cc_t2_t0_mem0 += ADD_mem[1]
	S += 76 < c_cc_t2_t0_mem0
	S += c_cc_t2_t0_mem0 <= c_cc_t2_t0

	c_cc_t2_t0_mem1 = S.Task('c_cc_t2_t0_mem1', length=1, delay_cost=1)
	c_cc_t2_t0_mem1 += ADD_mem[0]
	S += 20 < c_cc_t2_t0_mem1
	S += c_cc_t2_t0_mem1 <= c_cc_t2_t0

	c_cc_t2_t1_in = S.Task('c_cc_t2_t1_in', length=1, delay_cost=1)
	c_cc_t2_t1_in += alt(MUL_in)
	c_cc_t2_t1 = S.Task('c_cc_t2_t1', length=7, delay_cost=1)
	c_cc_t2_t1 += alt(MUL)
	S += c_cc_t2_t1>=c_cc_t2_t1_in

	c_cc_t2_t1_mem0 = S.Task('c_cc_t2_t1_mem0', length=1, delay_cost=1)
	c_cc_t2_t1_mem0 += ADD_mem[2]
	S += 76 < c_cc_t2_t1_mem0
	S += c_cc_t2_t1_mem0 <= c_cc_t2_t1

	c_cc_t2_t1_mem1 = S.Task('c_cc_t2_t1_mem1', length=1, delay_cost=1)
	c_cc_t2_t1_mem1 += ADD_mem[0]
	S += 22 < c_cc_t2_t1_mem1
	S += c_cc_t2_t1_mem1 <= c_cc_t2_t1

	c_cc_t2_t2 = S.Task('c_cc_t2_t2', length=1, delay_cost=1)
	c_cc_t2_t2 += alt(ADD)

	c_cc_t2_t2_mem0 = S.Task('c_cc_t2_t2_mem0', length=1, delay_cost=1)
	c_cc_t2_t2_mem0 += ADD_mem[1]
	S += 76 < c_cc_t2_t2_mem0
	S += c_cc_t2_t2_mem0 <= c_cc_t2_t2

	c_cc_t2_t2_mem1 = S.Task('c_cc_t2_t2_mem1', length=1, delay_cost=1)
	c_cc_t2_t2_mem1 += ADD_mem[2]
	S += 76 < c_cc_t2_t2_mem1
	S += c_cc_t2_t2_mem1 <= c_cc_t2_t2

	c_cc_t31 = S.Task('c_cc_t31', length=1, delay_cost=1)
	c_cc_t31 += alt(ADD)

	c_cc_t31_mem0 = S.Task('c_cc_t31_mem0', length=1, delay_cost=1)
	c_cc_t31_mem0 += MUL_mem[0]
	S += 23 < c_cc_t31_mem0
	S += c_cc_t31_mem0 <= c_cc_t31

	c_cc_t31_mem1 = S.Task('c_cc_t31_mem1', length=1, delay_cost=1)
	c_cc_t31_mem1 += ADD_mem[0]
	S += 11 < c_cc_t31_mem1
	S += c_cc_t31_mem1 <= c_cc_t31

	c_cc10 = S.Task('c_cc10', length=1, delay_cost=1)
	c_cc10 += alt(ADD)

	c_cc10_mem0 = S.Task('c_cc10_mem0', length=1, delay_cost=1)
	c_cc10_mem0 += ADD_mem[0]
	S += 12 < c_cc10_mem0
	S += c_cc10_mem0 <= c_cc10

	c_ab_t01 = S.Task('c_ab_t01', length=1, delay_cost=1)
	c_ab_t01 += alt(ADD)

	c_ab_t01_mem0 = S.Task('c_ab_t01_mem0', length=1, delay_cost=1)
	c_ab_t01_mem0 += MUL_mem[0]
	S += 26 < c_ab_t01_mem0
	S += c_ab_t01_mem0 <= c_ab_t01

	c_ab_t01_mem1 = S.Task('c_ab_t01_mem1', length=1, delay_cost=1)
	c_ab_t01_mem1 += ADD_mem[2]
	S += 21 < c_ab_t01_mem1
	S += c_ab_t01_mem1 <= c_ab_t01

	c_ab_t11 = S.Task('c_ab_t11', length=1, delay_cost=1)
	c_ab_t11 += alt(ADD)

	c_ab_t11_mem0 = S.Task('c_ab_t11_mem0', length=1, delay_cost=1)
	c_ab_t11_mem0 += MUL_mem[0]
	S += 65 < c_ab_t11_mem0
	S += c_ab_t11_mem0 <= c_ab_t11

	c_ab_t11_mem1 = S.Task('c_ab_t11_mem1', length=1, delay_cost=1)
	c_ab_t11_mem1 += ADD_mem[1]
	S += 15 < c_ab_t11_mem1
	S += c_ab_t11_mem1 <= c_ab_t11

	c_ab_t4_t4_in = S.Task('c_ab_t4_t4_in', length=1, delay_cost=1)
	c_ab_t4_t4_in += alt(MUL_in)
	c_ab_t4_t4 = S.Task('c_ab_t4_t4', length=7, delay_cost=1)
	c_ab_t4_t4 += alt(MUL)
	S += c_ab_t4_t4>=c_ab_t4_t4_in

	c_ab_t4_t4_mem0 = S.Task('c_ab_t4_t4_mem0', length=1, delay_cost=1)
	c_ab_t4_t4_mem0 += ADD_mem[2]
	S += 55 < c_ab_t4_t4_mem0
	S += c_ab_t4_t4_mem0 <= c_ab_t4_t4

	c_ab_t4_t4_mem1 = S.Task('c_ab_t4_t4_mem1', length=1, delay_cost=1)
	c_ab_t4_t4_mem1 += ADD_mem[2]
	S += 57 < c_ab_t4_t4_mem1
	S += c_ab_t4_t4_mem1 <= c_ab_t4_t4

	c_ab_t40 = S.Task('c_ab_t40', length=1, delay_cost=1)
	c_ab_t40 += alt(ADD)

	c_ab_t40_mem0 = S.Task('c_ab_t40_mem0', length=1, delay_cost=1)
	c_ab_t40_mem0 += MUL_mem[0]
	S += 62 < c_ab_t40_mem0
	S += c_ab_t40_mem0 <= c_ab_t40

	c_ab_t40_mem1 = S.Task('c_ab_t40_mem1', length=1, delay_cost=1)
	c_ab_t40_mem1 += MUL_mem[0]
	S += 56 < c_ab_t40_mem1
	S += c_ab_t40_mem1 <= c_ab_t40

	c_ab_t4_t5 = S.Task('c_ab_t4_t5', length=1, delay_cost=1)
	c_ab_t4_t5 += alt(ADD)

	c_ab_t4_t5_mem0 = S.Task('c_ab_t4_t5_mem0', length=1, delay_cost=1)
	c_ab_t4_t5_mem0 += MUL_mem[0]
	S += 62 < c_ab_t4_t5_mem0
	S += c_ab_t4_t5_mem0 <= c_ab_t4_t5

	c_ab_t4_t5_mem1 = S.Task('c_ab_t4_t5_mem1', length=1, delay_cost=1)
	c_ab_t4_t5_mem1 += MUL_mem[0]
	S += 56 < c_ab_t4_t5_mem1
	S += c_ab_t4_t5_mem1 <= c_ab_t4_t5

	c_ab_t50 = S.Task('c_ab_t50', length=1, delay_cost=1)
	c_ab_t50 += alt(ADD)

	c_ab_t50_mem0 = S.Task('c_ab_t50_mem0', length=1, delay_cost=1)
	c_ab_t50_mem0 += ADD_mem[1]
	S += 17 < c_ab_t50_mem0
	S += c_ab_t50_mem0 <= c_ab_t50

	c_ab_t50_mem1 = S.Task('c_ab_t50_mem1', length=1, delay_cost=1)
	c_ab_t50_mem1 += ADD_mem[2]
	S += 14 < c_ab_t50_mem1
	S += c_ab_t50_mem1 <= c_ab_t50

	c_bc_t01 = S.Task('c_bc_t01', length=1, delay_cost=1)
	c_bc_t01 += alt(ADD)

	c_bc_t01_mem0 = S.Task('c_bc_t01_mem0', length=1, delay_cost=1)
	c_bc_t01_mem0 += MUL_mem[0]
	S += 69 < c_bc_t01_mem0
	S += c_bc_t01_mem0 <= c_bc_t01

	c_bc_t01_mem1 = S.Task('c_bc_t01_mem1', length=1, delay_cost=1)
	c_bc_t01_mem1 += ADD_mem[1]
	S += 44 < c_bc_t01_mem1
	S += c_bc_t01_mem1 <= c_bc_t01

	c_bc_t11 = S.Task('c_bc_t11', length=1, delay_cost=1)
	c_bc_t11 += alt(ADD)

	c_bc_t11_mem0 = S.Task('c_bc_t11_mem0', length=1, delay_cost=1)
	c_bc_t11_mem0 += MUL_mem[0]
	S += 68 < c_bc_t11_mem0
	S += c_bc_t11_mem0 <= c_bc_t11

	c_bc_t11_mem1 = S.Task('c_bc_t11_mem1', length=1, delay_cost=1)
	c_bc_t11_mem1 += ADD_mem[1]
	S += 49 < c_bc_t11_mem1
	S += c_bc_t11_mem1 <= c_bc_t11

	c_bc_t4_t4_in = S.Task('c_bc_t4_t4_in', length=1, delay_cost=1)
	c_bc_t4_t4_in += alt(MUL_in)
	c_bc_t4_t4 = S.Task('c_bc_t4_t4', length=7, delay_cost=1)
	c_bc_t4_t4 += alt(MUL)
	S += c_bc_t4_t4>=c_bc_t4_t4_in

	c_bc_t4_t4_mem0 = S.Task('c_bc_t4_t4_mem0', length=1, delay_cost=1)
	c_bc_t4_t4_mem0 += ADD_mem[2]
	S += 60 < c_bc_t4_t4_mem0
	S += c_bc_t4_t4_mem0 <= c_bc_t4_t4

	c_bc_t4_t4_mem1 = S.Task('c_bc_t4_t4_mem1', length=1, delay_cost=1)
	c_bc_t4_t4_mem1 += ADD_mem[0]
	S += 55 < c_bc_t4_t4_mem1
	S += c_bc_t4_t4_mem1 <= c_bc_t4_t4

	c_bc_t40 = S.Task('c_bc_t40', length=1, delay_cost=1)
	c_bc_t40 += alt(ADD)

	c_bc_t40_mem0 = S.Task('c_bc_t40_mem0', length=1, delay_cost=1)
	c_bc_t40_mem0 += MUL_mem[0]
	S += 66 < c_bc_t40_mem0
	S += c_bc_t40_mem0 <= c_bc_t40

	c_bc_t40_mem1 = S.Task('c_bc_t40_mem1', length=1, delay_cost=1)
	c_bc_t40_mem1 += MUL_mem[0]
	S += 64 < c_bc_t40_mem1
	S += c_bc_t40_mem1 <= c_bc_t40

	c_bc_t4_t5 = S.Task('c_bc_t4_t5', length=1, delay_cost=1)
	c_bc_t4_t5 += alt(ADD)

	c_bc_t4_t5_mem0 = S.Task('c_bc_t4_t5_mem0', length=1, delay_cost=1)
	c_bc_t4_t5_mem0 += MUL_mem[0]
	S += 66 < c_bc_t4_t5_mem0
	S += c_bc_t4_t5_mem0 <= c_bc_t4_t5

	c_bc_t4_t5_mem1 = S.Task('c_bc_t4_t5_mem1', length=1, delay_cost=1)
	c_bc_t4_t5_mem1 += MUL_mem[0]
	S += 64 < c_bc_t4_t5_mem1
	S += c_bc_t4_t5_mem1 <= c_bc_t4_t5

	c_bc_t50 = S.Task('c_bc_t50', length=1, delay_cost=1)
	c_bc_t50 += alt(ADD)

	c_bc_t50_mem0 = S.Task('c_bc_t50_mem0', length=1, delay_cost=1)
	c_bc_t50_mem0 += ADD_mem[0]
	S += 43 < c_bc_t50_mem0
	S += c_bc_t50_mem0 <= c_bc_t50

	c_bc_t50_mem1 = S.Task('c_bc_t50_mem1', length=1, delay_cost=1)
	c_bc_t50_mem1 += ADD_mem[0]
	S += 42 < c_bc_t50_mem1
	S += c_bc_t50_mem1 <= c_bc_t50

	c_ac_t01 = S.Task('c_ac_t01', length=1, delay_cost=1)
	c_ac_t01 += alt(ADD)

	c_ac_t01_mem0 = S.Task('c_ac_t01_mem0', length=1, delay_cost=1)
	c_ac_t01_mem0 += MUL_mem[0]
	S += 63 < c_ac_t01_mem0
	S += c_ac_t01_mem0 <= c_ac_t01

	c_ac_t01_mem1 = S.Task('c_ac_t01_mem1', length=1, delay_cost=1)
	c_ac_t01_mem1 += ADD_mem[1]
	S += 47 < c_ac_t01_mem1
	S += c_ac_t01_mem1 <= c_ac_t01

	c_ac_t11 = S.Task('c_ac_t11', length=1, delay_cost=1)
	c_ac_t11 += alt(ADD)

	c_ac_t11_mem0 = S.Task('c_ac_t11_mem0', length=1, delay_cost=1)
	c_ac_t11_mem0 += MUL_mem[0]
	S += 58 < c_ac_t11_mem0
	S += c_ac_t11_mem0 <= c_ac_t11

	c_ac_t11_mem1 = S.Task('c_ac_t11_mem1', length=1, delay_cost=1)
	c_ac_t11_mem1 += ADD_mem[2]
	S += 46 < c_ac_t11_mem1
	S += c_ac_t11_mem1 <= c_ac_t11

	c_ac_t4_t4_in = S.Task('c_ac_t4_t4_in', length=1, delay_cost=1)
	c_ac_t4_t4_in += alt(MUL_in)
	c_ac_t4_t4 = S.Task('c_ac_t4_t4', length=7, delay_cost=1)
	c_ac_t4_t4 += alt(MUL)
	S += c_ac_t4_t4>=c_ac_t4_t4_in

	c_ac_t4_t4_mem0 = S.Task('c_ac_t4_t4_mem0', length=1, delay_cost=1)
	c_ac_t4_t4_mem0 += ADD_mem[1]
	S += 54 < c_ac_t4_t4_mem0
	S += c_ac_t4_t4_mem0 <= c_ac_t4_t4

	c_ac_t4_t4_mem1 = S.Task('c_ac_t4_t4_mem1', length=1, delay_cost=1)
	c_ac_t4_t4_mem1 += ADD_mem[0]
	S += 48 < c_ac_t4_t4_mem1
	S += c_ac_t4_t4_mem1 <= c_ac_t4_t4

	c_ac_t40 = S.Task('c_ac_t40', length=1, delay_cost=1)
	c_ac_t40 += alt(ADD)

	c_ac_t40_mem0 = S.Task('c_ac_t40_mem0', length=1, delay_cost=1)
	c_ac_t40_mem0 += MUL_mem[0]
	S += 59 < c_ac_t40_mem0
	S += c_ac_t40_mem0 <= c_ac_t40

	c_ac_t40_mem1 = S.Task('c_ac_t40_mem1', length=1, delay_cost=1)
	c_ac_t40_mem1 += MUL_mem[0]
	S += 52 < c_ac_t40_mem1
	S += c_ac_t40_mem1 <= c_ac_t40

	c_ac_t4_t5 = S.Task('c_ac_t4_t5', length=1, delay_cost=1)
	c_ac_t4_t5 += alt(ADD)

	c_ac_t4_t5_mem0 = S.Task('c_ac_t4_t5_mem0', length=1, delay_cost=1)
	c_ac_t4_t5_mem0 += MUL_mem[0]
	S += 59 < c_ac_t4_t5_mem0
	S += c_ac_t4_t5_mem0 <= c_ac_t4_t5

	c_ac_t4_t5_mem1 = S.Task('c_ac_t4_t5_mem1', length=1, delay_cost=1)
	c_ac_t4_t5_mem1 += MUL_mem[0]
	S += 52 < c_ac_t4_t5_mem1
	S += c_ac_t4_t5_mem1 <= c_ac_t4_t5

	c_ac_t50 = S.Task('c_ac_t50', length=1, delay_cost=1)
	c_ac_t50 += alt(ADD)

	c_ac_t50_mem0 = S.Task('c_ac_t50_mem0', length=1, delay_cost=1)
	c_ac_t50_mem0 += ADD_mem[3]
	S += 48 < c_ac_t50_mem0
	S += c_ac_t50_mem0 <= c_ac_t50

	c_ac_t50_mem1 = S.Task('c_ac_t50_mem1', length=1, delay_cost=1)
	c_ac_t50_mem1 += ADD_mem[1]
	S += 45 < c_ac_t50_mem1
	S += c_ac_t50_mem1 <= c_ac_t50

	c_aa_t2_t4_in = S.Task('c_aa_t2_t4_in', length=1, delay_cost=1)
	c_aa_t2_t4_in += alt(MUL_in)
	c_aa_t2_t4 = S.Task('c_aa_t2_t4', length=7, delay_cost=1)
	c_aa_t2_t4 += alt(MUL)
	S += c_aa_t2_t4>=c_aa_t2_t4_in

	c_aa_t2_t4_mem0 = S.Task('c_aa_t2_t4_mem0', length=1, delay_cost=1)
	c_aa_t2_t4_mem0 += alt(ADD_mem)
	S += (c_aa_t2_t2*ADD[0]) < c_aa_t2_t4_mem0*ADD_mem[0]
	S += (c_aa_t2_t2*ADD[1]) < c_aa_t2_t4_mem0*ADD_mem[1]
	S += (c_aa_t2_t2*ADD[2]) < c_aa_t2_t4_mem0*ADD_mem[2]
	S += (c_aa_t2_t2*ADD[3]) < c_aa_t2_t4_mem0*ADD_mem[3]
	S += c_aa_t2_t4_mem0 <= c_aa_t2_t4

	c_aa_t2_t4_mem1 = S.Task('c_aa_t2_t4_mem1', length=1, delay_cost=1)
	c_aa_t2_t4_mem1 += ADD_mem[0]
	S += 26 < c_aa_t2_t4_mem1
	S += c_aa_t2_t4_mem1 <= c_aa_t2_t4

	c_aa_t20 = S.Task('c_aa_t20', length=1, delay_cost=1)
	c_aa_t20 += alt(ADD)

	c_aa_t20_mem0 = S.Task('c_aa_t20_mem0', length=1, delay_cost=1)
	c_aa_t20_mem0 += alt(MUL_mem)
	S += (c_aa_t2_t0*MUL[0]) < c_aa_t20_mem0*MUL_mem[0]
	S += c_aa_t20_mem0 <= c_aa_t20

	c_aa_t20_mem1 = S.Task('c_aa_t20_mem1', length=1, delay_cost=1)
	c_aa_t20_mem1 += alt(MUL_mem)
	S += (c_aa_t2_t1*MUL[0]) < c_aa_t20_mem1*MUL_mem[0]
	S += c_aa_t20_mem1 <= c_aa_t20

	c_aa_t2_t5 = S.Task('c_aa_t2_t5', length=1, delay_cost=1)
	c_aa_t2_t5 += alt(ADD)

	c_aa_t2_t5_mem0 = S.Task('c_aa_t2_t5_mem0', length=1, delay_cost=1)
	c_aa_t2_t5_mem0 += alt(MUL_mem)
	S += (c_aa_t2_t0*MUL[0]) < c_aa_t2_t5_mem0*MUL_mem[0]
	S += c_aa_t2_t5_mem0 <= c_aa_t2_t5

	c_aa_t2_t5_mem1 = S.Task('c_aa_t2_t5_mem1', length=1, delay_cost=1)
	c_aa_t2_t5_mem1 += alt(MUL_mem)
	S += (c_aa_t2_t1*MUL[0]) < c_aa_t2_t5_mem1*MUL_mem[0]
	S += c_aa_t2_t5_mem1 <= c_aa_t2_t5

	c_aa_t40 = S.Task('c_aa_t40', length=1, delay_cost=1)
	c_aa_t40 += alt(ADD)

	c_aa_t40_mem0 = S.Task('c_aa_t40_mem0', length=1, delay_cost=1)
	c_aa_t40_mem0 += ADD_mem[2]
	S += 19 < c_aa_t40_mem0
	S += c_aa_t40_mem0 <= c_aa_t40

	c_aa_t40_mem1 = S.Task('c_aa_t40_mem1', length=1, delay_cost=1)
	c_aa_t40_mem1 += alt(ADD_mem)
	S += (c_aa_t31*ADD[0]) < c_aa_t40_mem1*ADD_mem[0]
	S += (c_aa_t31*ADD[1]) < c_aa_t40_mem1*ADD_mem[1]
	S += (c_aa_t31*ADD[2]) < c_aa_t40_mem1*ADD_mem[2]
	S += (c_aa_t31*ADD[3]) < c_aa_t40_mem1*ADD_mem[3]
	S += c_aa_t40_mem1 <= c_aa_t40

	c_aa_t41 = S.Task('c_aa_t41', length=1, delay_cost=1)
	c_aa_t41 += alt(ADD)

	c_aa_t41_mem0 = S.Task('c_aa_t41_mem0', length=1, delay_cost=1)
	c_aa_t41_mem0 += alt(ADD_mem)
	S += (c_aa_t31*ADD[0]) < c_aa_t41_mem0*ADD_mem[0]
	S += (c_aa_t31*ADD[1]) < c_aa_t41_mem0*ADD_mem[1]
	S += (c_aa_t31*ADD[2]) < c_aa_t41_mem0*ADD_mem[2]
	S += (c_aa_t31*ADD[3]) < c_aa_t41_mem0*ADD_mem[3]
	S += c_aa_t41_mem0 <= c_aa_t41

	c_aa_t41_mem1 = S.Task('c_aa_t41_mem1', length=1, delay_cost=1)
	c_aa_t41_mem1 += ADD_mem[2]
	S += 19 < c_aa_t41_mem1
	S += c_aa_t41_mem1 <= c_aa_t41

	c_aa11 = S.Task('c_aa11', length=1, delay_cost=1)
	c_aa11 += alt(ADD)

	c_aa11_mem0 = S.Task('c_aa11_mem0', length=1, delay_cost=1)
	c_aa11_mem0 += alt(ADD_mem)
	S += (c_aa_t31*ADD[0]) < c_aa11_mem0*ADD_mem[0]
	S += (c_aa_t31*ADD[1]) < c_aa11_mem0*ADD_mem[1]
	S += (c_aa_t31*ADD[2]) < c_aa11_mem0*ADD_mem[2]
	S += (c_aa_t31*ADD[3]) < c_aa11_mem0*ADD_mem[3]
	S += c_aa11_mem0 <= c_aa11

	c_bb_t2_t4_in = S.Task('c_bb_t2_t4_in', length=1, delay_cost=1)
	c_bb_t2_t4_in += alt(MUL_in)
	c_bb_t2_t4 = S.Task('c_bb_t2_t4', length=7, delay_cost=1)
	c_bb_t2_t4 += alt(MUL)
	S += c_bb_t2_t4>=c_bb_t2_t4_in

	c_bb_t2_t4_mem0 = S.Task('c_bb_t2_t4_mem0', length=1, delay_cost=1)
	c_bb_t2_t4_mem0 += alt(ADD_mem)
	S += (c_bb_t2_t2*ADD[0]) < c_bb_t2_t4_mem0*ADD_mem[0]
	S += (c_bb_t2_t2*ADD[1]) < c_bb_t2_t4_mem0*ADD_mem[1]
	S += (c_bb_t2_t2*ADD[2]) < c_bb_t2_t4_mem0*ADD_mem[2]
	S += (c_bb_t2_t2*ADD[3]) < c_bb_t2_t4_mem0*ADD_mem[3]
	S += c_bb_t2_t4_mem0 <= c_bb_t2_t4

	c_bb_t2_t4_mem1 = S.Task('c_bb_t2_t4_mem1', length=1, delay_cost=1)
	c_bb_t2_t4_mem1 += ADD_mem[0]
	S += 33 < c_bb_t2_t4_mem1
	S += c_bb_t2_t4_mem1 <= c_bb_t2_t4

	c_bb_t20 = S.Task('c_bb_t20', length=1, delay_cost=1)
	c_bb_t20 += alt(ADD)

	c_bb_t20_mem0 = S.Task('c_bb_t20_mem0', length=1, delay_cost=1)
	c_bb_t20_mem0 += alt(MUL_mem)
	S += (c_bb_t2_t0*MUL[0]) < c_bb_t20_mem0*MUL_mem[0]
	S += c_bb_t20_mem0 <= c_bb_t20

	c_bb_t20_mem1 = S.Task('c_bb_t20_mem1', length=1, delay_cost=1)
	c_bb_t20_mem1 += alt(MUL_mem)
	S += (c_bb_t2_t1*MUL[0]) < c_bb_t20_mem1*MUL_mem[0]
	S += c_bb_t20_mem1 <= c_bb_t20

	c_bb_t2_t5 = S.Task('c_bb_t2_t5', length=1, delay_cost=1)
	c_bb_t2_t5 += alt(ADD)

	c_bb_t2_t5_mem0 = S.Task('c_bb_t2_t5_mem0', length=1, delay_cost=1)
	c_bb_t2_t5_mem0 += alt(MUL_mem)
	S += (c_bb_t2_t0*MUL[0]) < c_bb_t2_t5_mem0*MUL_mem[0]
	S += c_bb_t2_t5_mem0 <= c_bb_t2_t5

	c_bb_t2_t5_mem1 = S.Task('c_bb_t2_t5_mem1', length=1, delay_cost=1)
	c_bb_t2_t5_mem1 += alt(MUL_mem)
	S += (c_bb_t2_t1*MUL[0]) < c_bb_t2_t5_mem1*MUL_mem[0]
	S += c_bb_t2_t5_mem1 <= c_bb_t2_t5

	c_bb_t40 = S.Task('c_bb_t40', length=1, delay_cost=1)
	c_bb_t40 += alt(ADD)

	c_bb_t40_mem0 = S.Task('c_bb_t40_mem0', length=1, delay_cost=1)
	c_bb_t40_mem0 += ADD_mem[1]
	S += 18 < c_bb_t40_mem0
	S += c_bb_t40_mem0 <= c_bb_t40

	c_bb_t40_mem1 = S.Task('c_bb_t40_mem1', length=1, delay_cost=1)
	c_bb_t40_mem1 += alt(ADD_mem)
	S += (c_bb_t31*ADD[0]) < c_bb_t40_mem1*ADD_mem[0]
	S += (c_bb_t31*ADD[1]) < c_bb_t40_mem1*ADD_mem[1]
	S += (c_bb_t31*ADD[2]) < c_bb_t40_mem1*ADD_mem[2]
	S += (c_bb_t31*ADD[3]) < c_bb_t40_mem1*ADD_mem[3]
	S += c_bb_t40_mem1 <= c_bb_t40

	c_bb_t41 = S.Task('c_bb_t41', length=1, delay_cost=1)
	c_bb_t41 += alt(ADD)

	c_bb_t41_mem0 = S.Task('c_bb_t41_mem0', length=1, delay_cost=1)
	c_bb_t41_mem0 += alt(ADD_mem)
	S += (c_bb_t31*ADD[0]) < c_bb_t41_mem0*ADD_mem[0]
	S += (c_bb_t31*ADD[1]) < c_bb_t41_mem0*ADD_mem[1]
	S += (c_bb_t31*ADD[2]) < c_bb_t41_mem0*ADD_mem[2]
	S += (c_bb_t31*ADD[3]) < c_bb_t41_mem0*ADD_mem[3]
	S += c_bb_t41_mem0 <= c_bb_t41

	c_bb_t41_mem1 = S.Task('c_bb_t41_mem1', length=1, delay_cost=1)
	c_bb_t41_mem1 += ADD_mem[1]
	S += 18 < c_bb_t41_mem1
	S += c_bb_t41_mem1 <= c_bb_t41

	c_bb11 = S.Task('c_bb11', length=1, delay_cost=1)
	c_bb11 += alt(ADD)

	c_bb11_mem0 = S.Task('c_bb11_mem0', length=1, delay_cost=1)
	c_bb11_mem0 += alt(ADD_mem)
	S += (c_bb_t31*ADD[0]) < c_bb11_mem0*ADD_mem[0]
	S += (c_bb_t31*ADD[1]) < c_bb11_mem0*ADD_mem[1]
	S += (c_bb_t31*ADD[2]) < c_bb11_mem0*ADD_mem[2]
	S += (c_bb_t31*ADD[3]) < c_bb11_mem0*ADD_mem[3]
	S += c_bb11_mem0 <= c_bb11

	c_cc_t2_t4_in = S.Task('c_cc_t2_t4_in', length=1, delay_cost=1)
	c_cc_t2_t4_in += alt(MUL_in)
	c_cc_t2_t4 = S.Task('c_cc_t2_t4', length=7, delay_cost=1)
	c_cc_t2_t4 += alt(MUL)
	S += c_cc_t2_t4>=c_cc_t2_t4_in

	c_cc_t2_t4_mem0 = S.Task('c_cc_t2_t4_mem0', length=1, delay_cost=1)
	c_cc_t2_t4_mem0 += alt(ADD_mem)
	S += (c_cc_t2_t2*ADD[0]) < c_cc_t2_t4_mem0*ADD_mem[0]
	S += (c_cc_t2_t2*ADD[1]) < c_cc_t2_t4_mem0*ADD_mem[1]
	S += (c_cc_t2_t2*ADD[2]) < c_cc_t2_t4_mem0*ADD_mem[2]
	S += (c_cc_t2_t2*ADD[3]) < c_cc_t2_t4_mem0*ADD_mem[3]
	S += c_cc_t2_t4_mem0 <= c_cc_t2_t4

	c_cc_t2_t4_mem1 = S.Task('c_cc_t2_t4_mem1', length=1, delay_cost=1)
	c_cc_t2_t4_mem1 += ADD_mem[1]
	S += 24 < c_cc_t2_t4_mem1
	S += c_cc_t2_t4_mem1 <= c_cc_t2_t4

	c_cc_t20 = S.Task('c_cc_t20', length=1, delay_cost=1)
	c_cc_t20 += alt(ADD)

	c_cc_t20_mem0 = S.Task('c_cc_t20_mem0', length=1, delay_cost=1)
	c_cc_t20_mem0 += alt(MUL_mem)
	S += (c_cc_t2_t0*MUL[0]) < c_cc_t20_mem0*MUL_mem[0]
	S += c_cc_t20_mem0 <= c_cc_t20

	c_cc_t20_mem1 = S.Task('c_cc_t20_mem1', length=1, delay_cost=1)
	c_cc_t20_mem1 += alt(MUL_mem)
	S += (c_cc_t2_t1*MUL[0]) < c_cc_t20_mem1*MUL_mem[0]
	S += c_cc_t20_mem1 <= c_cc_t20

	c_cc_t2_t5 = S.Task('c_cc_t2_t5', length=1, delay_cost=1)
	c_cc_t2_t5 += alt(ADD)

	c_cc_t2_t5_mem0 = S.Task('c_cc_t2_t5_mem0', length=1, delay_cost=1)
	c_cc_t2_t5_mem0 += alt(MUL_mem)
	S += (c_cc_t2_t0*MUL[0]) < c_cc_t2_t5_mem0*MUL_mem[0]
	S += c_cc_t2_t5_mem0 <= c_cc_t2_t5

	c_cc_t2_t5_mem1 = S.Task('c_cc_t2_t5_mem1', length=1, delay_cost=1)
	c_cc_t2_t5_mem1 += alt(MUL_mem)
	S += (c_cc_t2_t1*MUL[0]) < c_cc_t2_t5_mem1*MUL_mem[0]
	S += c_cc_t2_t5_mem1 <= c_cc_t2_t5

	c_cc_t40 = S.Task('c_cc_t40', length=1, delay_cost=1)
	c_cc_t40 += alt(ADD)

	c_cc_t40_mem0 = S.Task('c_cc_t40_mem0', length=1, delay_cost=1)
	c_cc_t40_mem0 += ADD_mem[0]
	S += 12 < c_cc_t40_mem0
	S += c_cc_t40_mem0 <= c_cc_t40

	c_cc_t40_mem1 = S.Task('c_cc_t40_mem1', length=1, delay_cost=1)
	c_cc_t40_mem1 += alt(ADD_mem)
	S += (c_cc_t31*ADD[0]) < c_cc_t40_mem1*ADD_mem[0]
	S += (c_cc_t31*ADD[1]) < c_cc_t40_mem1*ADD_mem[1]
	S += (c_cc_t31*ADD[2]) < c_cc_t40_mem1*ADD_mem[2]
	S += (c_cc_t31*ADD[3]) < c_cc_t40_mem1*ADD_mem[3]
	S += c_cc_t40_mem1 <= c_cc_t40

	c_cc_t41 = S.Task('c_cc_t41', length=1, delay_cost=1)
	c_cc_t41 += alt(ADD)

	c_cc_t41_mem0 = S.Task('c_cc_t41_mem0', length=1, delay_cost=1)
	c_cc_t41_mem0 += alt(ADD_mem)
	S += (c_cc_t31*ADD[0]) < c_cc_t41_mem0*ADD_mem[0]
	S += (c_cc_t31*ADD[1]) < c_cc_t41_mem0*ADD_mem[1]
	S += (c_cc_t31*ADD[2]) < c_cc_t41_mem0*ADD_mem[2]
	S += (c_cc_t31*ADD[3]) < c_cc_t41_mem0*ADD_mem[3]
	S += c_cc_t41_mem0 <= c_cc_t41

	c_cc_t41_mem1 = S.Task('c_cc_t41_mem1', length=1, delay_cost=1)
	c_cc_t41_mem1 += ADD_mem[0]
	S += 12 < c_cc_t41_mem1
	S += c_cc_t41_mem1 <= c_cc_t41

	c_cc11 = S.Task('c_cc11', length=1, delay_cost=1)
	c_cc11 += alt(ADD)

	c_cc11_mem0 = S.Task('c_cc11_mem0', length=1, delay_cost=1)
	c_cc11_mem0 += alt(ADD_mem)
	S += (c_cc_t31*ADD[0]) < c_cc11_mem0*ADD_mem[0]
	S += (c_cc_t31*ADD[1]) < c_cc11_mem0*ADD_mem[1]
	S += (c_cc_t31*ADD[2]) < c_cc11_mem0*ADD_mem[2]
	S += (c_cc_t31*ADD[3]) < c_cc11_mem0*ADD_mem[3]
	S += c_cc11_mem0 <= c_cc11

	c_ab_t41 = S.Task('c_ab_t41', length=1, delay_cost=1)
	c_ab_t41 += alt(ADD)

	c_ab_t41_mem0 = S.Task('c_ab_t41_mem0', length=1, delay_cost=1)
	c_ab_t41_mem0 += alt(MUL_mem)
	S += (c_ab_t4_t4*MUL[0]) < c_ab_t41_mem0*MUL_mem[0]
	S += c_ab_t41_mem0 <= c_ab_t41

	c_ab_t41_mem1 = S.Task('c_ab_t41_mem1', length=1, delay_cost=1)
	c_ab_t41_mem1 += alt(ADD_mem)
	S += (c_ab_t4_t5*ADD[0]) < c_ab_t41_mem1*ADD_mem[0]
	S += (c_ab_t4_t5*ADD[1]) < c_ab_t41_mem1*ADD_mem[1]
	S += (c_ab_t4_t5*ADD[2]) < c_ab_t41_mem1*ADD_mem[2]
	S += (c_ab_t4_t5*ADD[3]) < c_ab_t41_mem1*ADD_mem[3]
	S += c_ab_t41_mem1 <= c_ab_t41

	c_ab_s00 = S.Task('c_ab_s00', length=1, delay_cost=1)
	c_ab_s00 += alt(ADD)

	c_ab_s00_mem0 = S.Task('c_ab_s00_mem0', length=1, delay_cost=1)
	c_ab_s00_mem0 += ADD_mem[2]
	S += 14 < c_ab_s00_mem0
	S += c_ab_s00_mem0 <= c_ab_s00

	c_ab_s00_mem1 = S.Task('c_ab_s00_mem1', length=1, delay_cost=1)
	c_ab_s00_mem1 += alt(ADD_mem)
	S += (c_ab_t11*ADD[0]) < c_ab_s00_mem1*ADD_mem[0]
	S += (c_ab_t11*ADD[1]) < c_ab_s00_mem1*ADD_mem[1]
	S += (c_ab_t11*ADD[2]) < c_ab_s00_mem1*ADD_mem[2]
	S += (c_ab_t11*ADD[3]) < c_ab_s00_mem1*ADD_mem[3]
	S += c_ab_s00_mem1 <= c_ab_s00

	c_ab_s01 = S.Task('c_ab_s01', length=1, delay_cost=1)
	c_ab_s01 += alt(ADD)

	c_ab_s01_mem0 = S.Task('c_ab_s01_mem0', length=1, delay_cost=1)
	c_ab_s01_mem0 += alt(ADD_mem)
	S += (c_ab_t11*ADD[0]) < c_ab_s01_mem0*ADD_mem[0]
	S += (c_ab_t11*ADD[1]) < c_ab_s01_mem0*ADD_mem[1]
	S += (c_ab_t11*ADD[2]) < c_ab_s01_mem0*ADD_mem[2]
	S += (c_ab_t11*ADD[3]) < c_ab_s01_mem0*ADD_mem[3]
	S += c_ab_s01_mem0 <= c_ab_s01

	c_ab_s01_mem1 = S.Task('c_ab_s01_mem1', length=1, delay_cost=1)
	c_ab_s01_mem1 += ADD_mem[2]
	S += 14 < c_ab_s01_mem1
	S += c_ab_s01_mem1 <= c_ab_s01

	c_ab_t51 = S.Task('c_ab_t51', length=1, delay_cost=1)
	c_ab_t51 += alt(ADD)

	c_ab_t51_mem0 = S.Task('c_ab_t51_mem0', length=1, delay_cost=1)
	c_ab_t51_mem0 += alt(ADD_mem)
	S += (c_ab_t01*ADD[0]) < c_ab_t51_mem0*ADD_mem[0]
	S += (c_ab_t01*ADD[1]) < c_ab_t51_mem0*ADD_mem[1]
	S += (c_ab_t01*ADD[2]) < c_ab_t51_mem0*ADD_mem[2]
	S += (c_ab_t01*ADD[3]) < c_ab_t51_mem0*ADD_mem[3]
	S += c_ab_t51_mem0 <= c_ab_t51

	c_ab_t51_mem1 = S.Task('c_ab_t51_mem1', length=1, delay_cost=1)
	c_ab_t51_mem1 += alt(ADD_mem)
	S += (c_ab_t11*ADD[0]) < c_ab_t51_mem1*ADD_mem[0]
	S += (c_ab_t11*ADD[1]) < c_ab_t51_mem1*ADD_mem[1]
	S += (c_ab_t11*ADD[2]) < c_ab_t51_mem1*ADD_mem[2]
	S += (c_ab_t11*ADD[3]) < c_ab_t51_mem1*ADD_mem[3]
	S += c_ab_t51_mem1 <= c_ab_t51

	c_ab10 = S.Task('c_ab10', length=1, delay_cost=1)
	c_ab10 += alt(ADD)

	c_ab10_mem0 = S.Task('c_ab10_mem0', length=1, delay_cost=1)
	c_ab10_mem0 += alt(ADD_mem)
	S += (c_ab_t40*ADD[0]) < c_ab10_mem0*ADD_mem[0]
	S += (c_ab_t40*ADD[1]) < c_ab10_mem0*ADD_mem[1]
	S += (c_ab_t40*ADD[2]) < c_ab10_mem0*ADD_mem[2]
	S += (c_ab_t40*ADD[3]) < c_ab10_mem0*ADD_mem[3]
	S += c_ab10_mem0 <= c_ab10

	c_ab10_mem1 = S.Task('c_ab10_mem1', length=1, delay_cost=1)
	c_ab10_mem1 += alt(ADD_mem)
	S += (c_ab_t50*ADD[0]) < c_ab10_mem1*ADD_mem[0]
	S += (c_ab_t50*ADD[1]) < c_ab10_mem1*ADD_mem[1]
	S += (c_ab_t50*ADD[2]) < c_ab10_mem1*ADD_mem[2]
	S += (c_ab_t50*ADD[3]) < c_ab10_mem1*ADD_mem[3]
	S += c_ab10_mem1 <= c_ab10

	c_bc_t41 = S.Task('c_bc_t41', length=1, delay_cost=1)
	c_bc_t41 += alt(ADD)

	c_bc_t41_mem0 = S.Task('c_bc_t41_mem0', length=1, delay_cost=1)
	c_bc_t41_mem0 += alt(MUL_mem)
	S += (c_bc_t4_t4*MUL[0]) < c_bc_t41_mem0*MUL_mem[0]
	S += c_bc_t41_mem0 <= c_bc_t41

	c_bc_t41_mem1 = S.Task('c_bc_t41_mem1', length=1, delay_cost=1)
	c_bc_t41_mem1 += alt(ADD_mem)
	S += (c_bc_t4_t5*ADD[0]) < c_bc_t41_mem1*ADD_mem[0]
	S += (c_bc_t4_t5*ADD[1]) < c_bc_t41_mem1*ADD_mem[1]
	S += (c_bc_t4_t5*ADD[2]) < c_bc_t41_mem1*ADD_mem[2]
	S += (c_bc_t4_t5*ADD[3]) < c_bc_t41_mem1*ADD_mem[3]
	S += c_bc_t41_mem1 <= c_bc_t41

	c_bc_s00 = S.Task('c_bc_s00', length=1, delay_cost=1)
	c_bc_s00 += alt(ADD)

	c_bc_s00_mem0 = S.Task('c_bc_s00_mem0', length=1, delay_cost=1)
	c_bc_s00_mem0 += ADD_mem[0]
	S += 42 < c_bc_s00_mem0
	S += c_bc_s00_mem0 <= c_bc_s00

	c_bc_s00_mem1 = S.Task('c_bc_s00_mem1', length=1, delay_cost=1)
	c_bc_s00_mem1 += alt(ADD_mem)
	S += (c_bc_t11*ADD[0]) < c_bc_s00_mem1*ADD_mem[0]
	S += (c_bc_t11*ADD[1]) < c_bc_s00_mem1*ADD_mem[1]
	S += (c_bc_t11*ADD[2]) < c_bc_s00_mem1*ADD_mem[2]
	S += (c_bc_t11*ADD[3]) < c_bc_s00_mem1*ADD_mem[3]
	S += c_bc_s00_mem1 <= c_bc_s00

	c_bc_s01 = S.Task('c_bc_s01', length=1, delay_cost=1)
	c_bc_s01 += alt(ADD)

	c_bc_s01_mem0 = S.Task('c_bc_s01_mem0', length=1, delay_cost=1)
	c_bc_s01_mem0 += alt(ADD_mem)
	S += (c_bc_t11*ADD[0]) < c_bc_s01_mem0*ADD_mem[0]
	S += (c_bc_t11*ADD[1]) < c_bc_s01_mem0*ADD_mem[1]
	S += (c_bc_t11*ADD[2]) < c_bc_s01_mem0*ADD_mem[2]
	S += (c_bc_t11*ADD[3]) < c_bc_s01_mem0*ADD_mem[3]
	S += c_bc_s01_mem0 <= c_bc_s01

	c_bc_s01_mem1 = S.Task('c_bc_s01_mem1', length=1, delay_cost=1)
	c_bc_s01_mem1 += ADD_mem[0]
	S += 42 < c_bc_s01_mem1
	S += c_bc_s01_mem1 <= c_bc_s01

	c_bc_t51 = S.Task('c_bc_t51', length=1, delay_cost=1)
	c_bc_t51 += alt(ADD)

	c_bc_t51_mem0 = S.Task('c_bc_t51_mem0', length=1, delay_cost=1)
	c_bc_t51_mem0 += alt(ADD_mem)
	S += (c_bc_t01*ADD[0]) < c_bc_t51_mem0*ADD_mem[0]
	S += (c_bc_t01*ADD[1]) < c_bc_t51_mem0*ADD_mem[1]
	S += (c_bc_t01*ADD[2]) < c_bc_t51_mem0*ADD_mem[2]
	S += (c_bc_t01*ADD[3]) < c_bc_t51_mem0*ADD_mem[3]
	S += c_bc_t51_mem0 <= c_bc_t51

	c_bc_t51_mem1 = S.Task('c_bc_t51_mem1', length=1, delay_cost=1)
	c_bc_t51_mem1 += alt(ADD_mem)
	S += (c_bc_t11*ADD[0]) < c_bc_t51_mem1*ADD_mem[0]
	S += (c_bc_t11*ADD[1]) < c_bc_t51_mem1*ADD_mem[1]
	S += (c_bc_t11*ADD[2]) < c_bc_t51_mem1*ADD_mem[2]
	S += (c_bc_t11*ADD[3]) < c_bc_t51_mem1*ADD_mem[3]
	S += c_bc_t51_mem1 <= c_bc_t51

	c_bc10 = S.Task('c_bc10', length=1, delay_cost=1)
	c_bc10 += alt(ADD)

	c_bc10_mem0 = S.Task('c_bc10_mem0', length=1, delay_cost=1)
	c_bc10_mem0 += alt(ADD_mem)
	S += (c_bc_t40*ADD[0]) < c_bc10_mem0*ADD_mem[0]
	S += (c_bc_t40*ADD[1]) < c_bc10_mem0*ADD_mem[1]
	S += (c_bc_t40*ADD[2]) < c_bc10_mem0*ADD_mem[2]
	S += (c_bc_t40*ADD[3]) < c_bc10_mem0*ADD_mem[3]
	S += c_bc10_mem0 <= c_bc10

	c_bc10_mem1 = S.Task('c_bc10_mem1', length=1, delay_cost=1)
	c_bc10_mem1 += alt(ADD_mem)
	S += (c_bc_t50*ADD[0]) < c_bc10_mem1*ADD_mem[0]
	S += (c_bc_t50*ADD[1]) < c_bc10_mem1*ADD_mem[1]
	S += (c_bc_t50*ADD[2]) < c_bc10_mem1*ADD_mem[2]
	S += (c_bc_t50*ADD[3]) < c_bc10_mem1*ADD_mem[3]
	S += c_bc10_mem1 <= c_bc10

	c_ac_t41 = S.Task('c_ac_t41', length=1, delay_cost=1)
	c_ac_t41 += alt(ADD)

	c_ac_t41_mem0 = S.Task('c_ac_t41_mem0', length=1, delay_cost=1)
	c_ac_t41_mem0 += alt(MUL_mem)
	S += (c_ac_t4_t4*MUL[0]) < c_ac_t41_mem0*MUL_mem[0]
	S += c_ac_t41_mem0 <= c_ac_t41

	c_ac_t41_mem1 = S.Task('c_ac_t41_mem1', length=1, delay_cost=1)
	c_ac_t41_mem1 += alt(ADD_mem)
	S += (c_ac_t4_t5*ADD[0]) < c_ac_t41_mem1*ADD_mem[0]
	S += (c_ac_t4_t5*ADD[1]) < c_ac_t41_mem1*ADD_mem[1]
	S += (c_ac_t4_t5*ADD[2]) < c_ac_t41_mem1*ADD_mem[2]
	S += (c_ac_t4_t5*ADD[3]) < c_ac_t41_mem1*ADD_mem[3]
	S += c_ac_t41_mem1 <= c_ac_t41

	c_ac_s00 = S.Task('c_ac_s00', length=1, delay_cost=1)
	c_ac_s00 += alt(ADD)

	c_ac_s00_mem0 = S.Task('c_ac_s00_mem0', length=1, delay_cost=1)
	c_ac_s00_mem0 += ADD_mem[1]
	S += 45 < c_ac_s00_mem0
	S += c_ac_s00_mem0 <= c_ac_s00

	c_ac_s00_mem1 = S.Task('c_ac_s00_mem1', length=1, delay_cost=1)
	c_ac_s00_mem1 += alt(ADD_mem)
	S += (c_ac_t11*ADD[0]) < c_ac_s00_mem1*ADD_mem[0]
	S += (c_ac_t11*ADD[1]) < c_ac_s00_mem1*ADD_mem[1]
	S += (c_ac_t11*ADD[2]) < c_ac_s00_mem1*ADD_mem[2]
	S += (c_ac_t11*ADD[3]) < c_ac_s00_mem1*ADD_mem[3]
	S += c_ac_s00_mem1 <= c_ac_s00

	c_ac_s01 = S.Task('c_ac_s01', length=1, delay_cost=1)
	c_ac_s01 += alt(ADD)

	c_ac_s01_mem0 = S.Task('c_ac_s01_mem0', length=1, delay_cost=1)
	c_ac_s01_mem0 += alt(ADD_mem)
	S += (c_ac_t11*ADD[0]) < c_ac_s01_mem0*ADD_mem[0]
	S += (c_ac_t11*ADD[1]) < c_ac_s01_mem0*ADD_mem[1]
	S += (c_ac_t11*ADD[2]) < c_ac_s01_mem0*ADD_mem[2]
	S += (c_ac_t11*ADD[3]) < c_ac_s01_mem0*ADD_mem[3]
	S += c_ac_s01_mem0 <= c_ac_s01

	c_ac_s01_mem1 = S.Task('c_ac_s01_mem1', length=1, delay_cost=1)
	c_ac_s01_mem1 += ADD_mem[1]
	S += 45 < c_ac_s01_mem1
	S += c_ac_s01_mem1 <= c_ac_s01

	c_ac_t51 = S.Task('c_ac_t51', length=1, delay_cost=1)
	c_ac_t51 += alt(ADD)

	c_ac_t51_mem0 = S.Task('c_ac_t51_mem0', length=1, delay_cost=1)
	c_ac_t51_mem0 += alt(ADD_mem)
	S += (c_ac_t01*ADD[0]) < c_ac_t51_mem0*ADD_mem[0]
	S += (c_ac_t01*ADD[1]) < c_ac_t51_mem0*ADD_mem[1]
	S += (c_ac_t01*ADD[2]) < c_ac_t51_mem0*ADD_mem[2]
	S += (c_ac_t01*ADD[3]) < c_ac_t51_mem0*ADD_mem[3]
	S += c_ac_t51_mem0 <= c_ac_t51

	c_ac_t51_mem1 = S.Task('c_ac_t51_mem1', length=1, delay_cost=1)
	c_ac_t51_mem1 += alt(ADD_mem)
	S += (c_ac_t11*ADD[0]) < c_ac_t51_mem1*ADD_mem[0]
	S += (c_ac_t11*ADD[1]) < c_ac_t51_mem1*ADD_mem[1]
	S += (c_ac_t11*ADD[2]) < c_ac_t51_mem1*ADD_mem[2]
	S += (c_ac_t11*ADD[3]) < c_ac_t51_mem1*ADD_mem[3]
	S += c_ac_t51_mem1 <= c_ac_t51

	c_ac10 = S.Task('c_ac10', length=1, delay_cost=1)
	c_ac10 += alt(ADD)

	c_ac10_mem0 = S.Task('c_ac10_mem0', length=1, delay_cost=1)
	c_ac10_mem0 += alt(ADD_mem)
	S += (c_ac_t40*ADD[0]) < c_ac10_mem0*ADD_mem[0]
	S += (c_ac_t40*ADD[1]) < c_ac10_mem0*ADD_mem[1]
	S += (c_ac_t40*ADD[2]) < c_ac10_mem0*ADD_mem[2]
	S += (c_ac_t40*ADD[3]) < c_ac10_mem0*ADD_mem[3]
	S += c_ac10_mem0 <= c_ac10

	c_ac10_mem1 = S.Task('c_ac10_mem1', length=1, delay_cost=1)
	c_ac10_mem1 += alt(ADD_mem)
	S += (c_ac_t50*ADD[0]) < c_ac10_mem1*ADD_mem[0]
	S += (c_ac_t50*ADD[1]) < c_ac10_mem1*ADD_mem[1]
	S += (c_ac_t50*ADD[2]) < c_ac10_mem1*ADD_mem[2]
	S += (c_ac_t50*ADD[3]) < c_ac10_mem1*ADD_mem[3]
	S += c_ac10_mem1 <= c_ac10

	solvers.mip.solve(S,msg=1,kind='CPLEX',ratio_gap=1.01)

	solution = [['hoge']*len(S.solution()[1]) for i in range(len(S.solution()))]
	for i in range(len(S.solution())):
		for j in range(len(S.solution()[i])):
			solution[i][j]=str(S.solution()[i][j])
	print(solution)

	cycles = int(solution[-1][3])

	pic_file_name = "/mnt/rose/usr1/fukuda/pairing_automation_design2/bls12-381/scheduling/INV_mul1_add4/INV_4.png"
	if(S.solution() != []):
		plotters.matplotlib.plot(S,img_filename=pic_file_name, vertical_text=True, fig_size=(cycles*0.25+3, 5), show_task_labels=False)

	return solution
